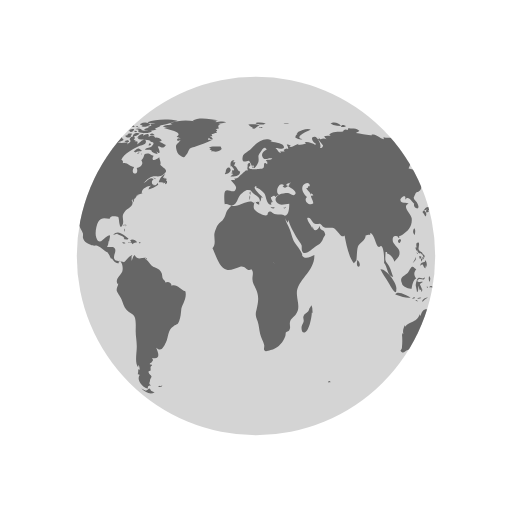
t = 0.00 s
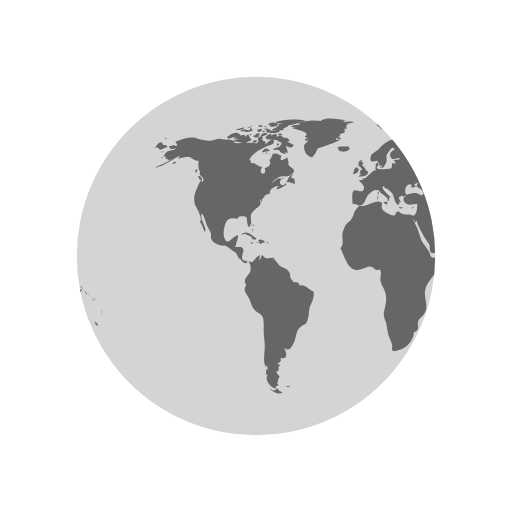
t = 0.50 s
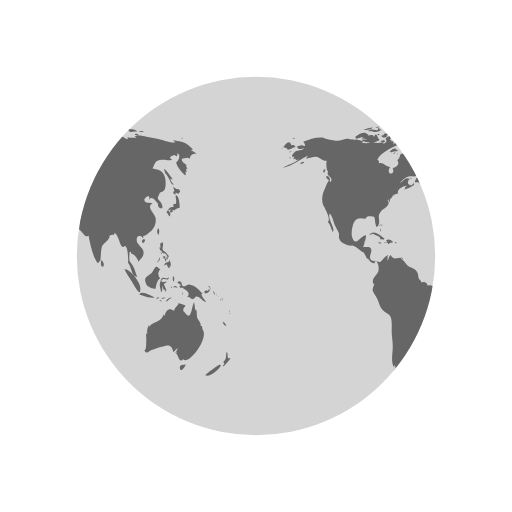
t = 1.00 s
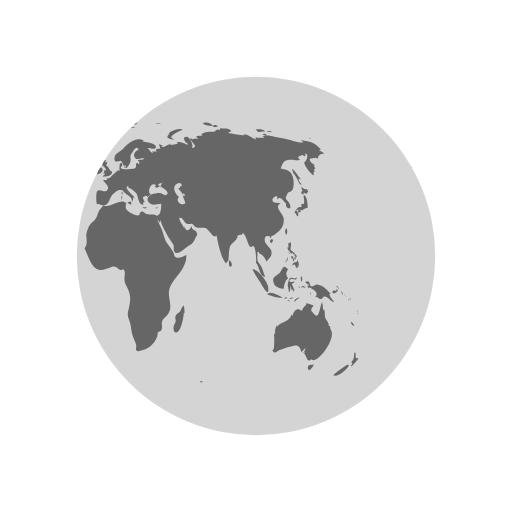
t = 1.50 s

The animated SVG that drew these frames (rendered in a browser with its animation timeline set to each time). Animation: 2 SMIL elements (animateTransform=2); one cycle of 2.00 s, repeats indefinitely.

<svg xmlns="http://www.w3.org/2000/svg" xmlns:xlink="http://www.w3.org/1999/xlink" style="margin: auto; display: block;" viewBox="0 0 100 100" preserveAspectRatio="xMidYMid"><defs><clipPath id="ldio-jcqmd40ux1q-cp"><circle cx="50" cy="50" r="35"/></clipPath></defs><circle cx="50" cy="50" r="35" fill="#d4d4d4"/><g clip-path="url(#ldio-jcqmd40ux1q-cp)"><path transform="scale(2) translate(-25 -25)" fill="#666666" d="M64.4,74.4c0.3,0.3,0.2,0.3-0.3,0.3C64.1,74.3,64.2,74.5,64.4,74.4z M31.4,75.4c-0.2,0.1-0.3-0.2-0.5,0.1c0.3,0.2,0.6,0.1,0.8-0.1C31.6,75.2,31.6,75.4,31.4,75.4z M84.9,36.9c-0.3,0.2-0.8-0.1-1.1-0.5 c0.1,0.2,0.1,0.6,0.3,0.9c-0.5,0.2-0.2,0.6,0.2,0.7c0-0.1,0-0.3,0-0.4c0.2,0.1,0.4,0.2,0.5,0.3c0.2-0.2,0.2-0.3,0.4-0.5 C85.1,37.2,85,37,84.9,36.9z M85.1,40.6c0-0.6-0.1-2.1-0.6-2.4c-0.6-0.4,0.5,2.1-0.6,1.6c0,0.2-0.1,0.5,0,0.7 c-0.8-0.3-0.9,0.5-1.4,0.9c0.3,0.3,0.4,0.6,0.6,0.9c0.3-0.4,0.2-0.9-0.3-1.2c0.2,0,0.4-0.2,0.6-0.2c0.2,0,0.6,0.2,0.6,0.2 C84.2,41,84.5,40.7,85.1,40.6z M83.7,41c-0.4-0.1-0.7,0.2-0.3,0.6c0.2-0.4,0-0.1,0.3-0.2C83.8,41.2,83.6,41.1,83.7,41z M93.5,62.8 c0.1,0.5,0.3,0.9,0.7,0.8C94.1,63.3,93.8,63,93.5,62.8z M93,71.2c-0.1-0.1-2.5,1.6-2.9,2.1c0.8,0.5,2.9-1.2,3.1-2.1 C93,71.5,92.9,71.2,93,71.2z M95,69.9c-0.4,0.2-0.6,0-0.5-0.4c0,0.1-0.1,0.2-0.1,0.3c0.1-0.5,0.1-0.8-0.1-1.1 c-0.3,0.7,0.1,1.4-0.7,2c0.3,0.3,0.3,0.4-0.1,0.7c0.1,0,0.1,0.1,0.1,0.2C93.9,71.3,95,70.2,95,69.9z M82,50.6 c0.2-0.2,0.3-0.2,0.3-0.5c-0.1,0-0.3-0.1-0.4-0.1C81.9,50.2,81.9,50.4,82,50.6z M82.4,50.6c-0.3-0.4-0.2,0.1-0.1,0.5 c0.2-0.3,0.3-0.5,0.2-0.9C82.5,50.4,82.4,50.5,82.4,50.6z M82.8,49.7c-0.1,0-0.2,0-0.3,0c0,0.1,0.2,0.4,0.2,0.5c-0.1,0-0.1,0-0.2,0 c0.1,0.2,0.1,0.3,0.2,0.5c0.1-0.2,0.1-0.2,0-0.5c0.1,0,0.2,0.1,0.2,0.1C83,50.1,82.9,49.9,82.8,49.7z M81,51 c0.2-0.3,0.3-0.4,0.2-0.8c-0.1,0.5-0.4,0.8-0.6,1.2C80.8,51.3,80.9,51.1,81,51z M81.2,48.6c0.1,0.2,0.1,0.5,0.3,0.3 c0,0.4,0.3,0.6,0.6,0.6c0,0,0-0.1,0.1-0.1c0.1,0.2,0.2,0.3,0.4,0.4c0-0.7-0.6-0.5-0.8-1c-0.2-0.4,0.2-0.9,0-1.4 c-0.5-0.1-0.6,0.3-0.4,1c0,0-0.1-0.1-0.1-0.1C81.1,48.3,81.1,48.4,81.2,48.6z M83.3,52.2c0.1-0.5,0.1-1.1-0.3-1.4c0,0.1,0,0.2,0,0.3 c-0.4,0.2-0.9,0.1-0.9,0.8c0.7-0.7,0.4,0.2,1,0.5c0-0.2,0.1-0.5,0.1-0.7C83.2,52,83.3,52.1,83.3,52.2z M81.5,49.6 c0.1-0.1,0.3-0.1-0.2-0.3C81.4,49.4,81.5,49.5,81.5,49.6z M91.8,57.4c0.1,0.1,0,0.2,0.2,0.1c-0.1-0.2-0.2-0.5-0.3-0.7 C91.6,57,91.7,57.1,91.8,57.4z M90.2,57.3c0.4-0.1,1.1-0.5,0.6-0.9c-0.1,0.4-0.2,0.6-0.4,0.3c-0.1,0-0.5,0.2-0.5,0.3 C89.9,57.2,90,57.2,90.2,57.3z M90.9,56.1c0.1,0.2,0.2,0.3,0.2,0.5c0.1-0.5-0.2-0.8-0.6-0.8C90.7,55.9,90.8,56,90.9,56.1z M90.3,59 c-0.2-0.4-0.7-0.7-1-1.6c0.1,0,0.2,0,0.3,0c-0.7-0.7-1.4-1.7-2.5-1.8c-0.5-0.1-1,0.5-1.3,0.3c-0.5-0.2-0.1-1.4-1.2-0.8 c0.3,0.4,0.6,0.5,0.9,0.6c-0.2,0-0.3,0.1-0.5,0.1c0.1,0.2,0.2,0.4,0.3,0.5c0.1,0,0.2-0.2,0.2-0.2c0.6,0.5,2,1,1,2 c0.6-0.3,0.7,0.4,1.2,0.3c0.4-0.1,0.4-0.5,0.6-0.5C89.2,57.9,89.5,58.9,90.3,59z M93.2,58.5c-0.1,0.1-0.2-0.2-0.2,0.1 C93.3,58.8,93.2,58.6,93.2,58.5z M92.4,57.7c0,0-0.1-0.2-0.2-0.3C92.2,57.6,92.3,57.6,92.4,57.7z M92.9,58c0.1,0.1,0.1,0.1,0.2,0.2 c-0.2-0.2-0.3-0.3-0.5-0.4C92.7,57.8,92.8,57.9,92.9,58z M93.5,59.1C93.6,58.9,93.6,58.8,93.5,59.1z M93.5,58.7c0-0.2,0-0.4-0.2-0.6 C93.3,58.3,93.4,58.5,93.5,58.7z M81,45.9c0.1-0.5,0.2-1-0.1-1.3C80.6,45,80.6,45.5,81,45.9z M94.8,61c0,0,0.1-0.2,0-0.4 C94.7,60.8,94.8,61.1,94.8,61z M94.8,61.2c0.1,0.1,0,0.3,0.2,0.1C94.9,61.1,94.8,61.2,94.8,61.2z M29.5,76.3 c-0.4-0.8-0.5-0.2-0.7-0.2c0.2,0-0.3,0.2-0.3,0.2c-0.2,0-0.6-0.3-0.9-0.4c0.9,0.9,1.9,1.2,2.6,0.7C30,76.6,29.8,76.4,29.5,76.3z M89.6,64.4c0-0.2-0.2-0.3-0.1-0.7c-0.2,0-0.1-0.1-0.3,0c0.1-0.8-0.5-1.1-0.7-1.7c-0.1-0.5,0-1-0.2-1.6c-0.1,0.1-0.1,0.1-0.2,0.2 c0-0.5-0.1-1.1-0.2-1.6c-0.5,0.9-0.5,3.8-1.7,2.2c-0.3-0.5-0.4-0.2-0.4-0.8c0-0.3,0.4-0.5,0.4-0.7c0-0.1-1.1-0.4-1.4-0.5 c0.3,0.3-0.7,0.7-0.8,1.5c-0.5-0.2-0.7-0.4-1.1-0.2c-0.4,0.1-0.7,0.9-0.7,1.1c0,0-0.1,0.1-0.1,0.1c0-0.1,0-0.2-0.1-0.3 c-0.4,0.8-0.6,1.1-1.3,1.4c-0.6,0.3-1.1,0.4-1.6,1c0-0.1,0-0.2,0-0.3c-0.3,0.6-0.5,1.1-0.3,1.8c-0.1-0.1-0.1-0.2-0.2-0.3 c0,0.1,0,0.3,0,0.4c0-0.1-0.1-0.1-0.1-0.2c0.1,1,0.1,1.7,0,2.7c0,0.4-0.6,0.5,0,0.9c0.4,0.2,0.7-0.3,1-0.4c0.8-0.2,1.4-0.5,2.3-0.7 c1.4-0.5,1.7-0.2,2.1,1.1c0.2-0.3,0.5-0.6,0.8-0.8c-0.1,0.4-0.3,0.7-0.6,1c0.2-0.1,0.3-0.2,0.5-0.4c-0.1,0.2-0.1,0.3-0.2,0.5 c0.5,0.2,0.5,2.1,1.5,0.9c0,0.1-0.1,0.1-0.1,0.2C86.9,71.3,90.8,66.1,89.6,64.4z M85.9,71.3c-0.4-0.2-1,0.2-0.7,0.8 c0.2,0.6,0.9-0.4,1.1-0.9C86.2,71.2,86.1,71.2,85.9,71.3z M24.6,44.3c0-0.2,0.2-0.3-0.1-0.5C24.5,44,24.6,44.2,24.6,44.3z M24.2,44.9c0.1,0.1,0.1,0.2,0.1,0.4c0.1-0.2,0.1-0.3,0-0.6C24.1,44.6,24.3,44.8,24.2,44.9z M24.4,43.9c-0.2,0-0.3-0.1-0.3,0.2 C24.3,44.1,24.4,43.9,24.4,43.9z M36.2,56.9c-1-0.3-1.6-1.5-2.7-1.1c0-0.7-0.8-0.9-1.2-0.6c0-0.4-0.4-0.5-0.5-0.8 c-0.1-0.1-0.1-0.7-0.2-1c-0.3-0.7-0.6-0.8-1.2-1.1c-0.6-0.3-0.6-0.2-1.1-0.8c-0.3-0.4-0.6-0.7-1-1c0.1,0,0.2-0.1,0.3-0.1 c-0.9-0.2-1.7,0.6-2.3-0.6c-0.4,0.3-0.4,0.8-0.6,1.2c0-0.3,0-0.7,0-0.9c0.4-0.6-0.1-0.2-0.5,0.1c-0.3,0.2-0.7,0.9-1,1 c0,0-1.6-0.3-1.6-0.3c-0.8-0.7,0.1-1.4-0.1-2.2c-0.2-0.8-1.1-0.3-1.6-0.5c0.2-0.3,0.3-0.7,0.3-1.1c0.1,0,0.1,0,0.1,0.1 c0.2-1.2,0.5-1.7-0.7-0.8c-0.6,0.5-1.3,1.5-1.8,0c-0.3-0.8,0-2.4,0.4-3.1c0.7-1.1,1.6-0.5,2.3-0.6c-0.1-0.7,1.4-0.4,1.6-0.3 c0.2,0.3,0.2,2.8,0.8,1.6c0.5-1-0.4-1.7,0.5-2.7c0.6-0.7,2-1.1,1.3-2.2c0.1,0,0.1,0,0.2,0.1c0-0.2,0-0.3,0.1-0.4 c0,0.4,0,0.4-0.1,0.8c0.3-0.4,0.3-0.4,0.3-0.9c0.1,0.1,0.1,0.1,0.1,0.2c0.2-0.3,0.4-0.5,0.4-0.7c0,0,0.4-0.1,0.6-0.1 c-0.1,0-0.3,0-0.5,0c0.4-0.2,0.8-0.2,1.1-0.4c-0.1,0,0,0-0.2,0c-0.1-0.9,1.4-1.5,1.9-1.4c-0.5,0.2-0.4,0.3-0.6,0.7 c0.5-0.1,1.4-0.5,1.9-0.9c0-0.1-0.1-0.3-0.1-0.4c-0.6,1.2-1.7-0.1-0.8-0.7c-0.7-0.6-1.3,0.5-2,0.8c0.5-0.5,1.1-1.2,1.7-1.3 c0.8-0.2,1.5,0.2,2.2-0.4c1.2-0.9,0.1-1.1-0.6-1.9c0.2-0.5-0.1-0.9-0.2-1.5c-0.5,0.5-1.8,1-1.1-0.3c-0.5,0-0.6-0.4-1.2-0.4 c-1,0-0.4,0.7-1.2,1.3c0.6,0.8-0.3,1.4-0.9,1.5c0.6,1.6-1.5,1.4-0.5-0.2c-0.8,0-1.4-1-2.2-0.7c0-0.6,0.1-0.4-0.3-0.7 c0.5-1.3,2.5-2.2,3.5-2.7c0.3-0.1,1.4-0.2,1.3-0.9c-0.2-1-1.3,0.4-1.7,0.6c0.1-0.2,0-0.2,0.1-0.5c-0.2,0-0.2-0.2-0.6,0 c0.1-0.1,0.1-0.2,0.2-0.3c-0.1,0-0.2,0-0.4-0.1c0.7-0.6-0.4-1-0.8-0.1c0.5,0.5-0.1,0.7-0.5,1c0.1-0.1,0.1-0.2,0.2-0.3 c-0.5-0.2-1,0.1-1.6,0c-0.4-0.1-0.7-0.4-1.2-0.1c0,0,0.1,0.1,0.1,0.1c-0.4,0.1-1.1,0.1-1.7,0c0.1-0.1,0.3-0.1,0.4-0.2 c-0.6-0.3-1.5-0.7-2.1-0.3c0.1-0.1,0.1-0.2,0.2-0.3c-0.4,0.3-0.9,0-1.4,0c-0.6,0.1-1.2,0.4-1.8,0.4c-0.6,0-2.5-0.4-2.7-0.6 c-1.3-0.2-2.7,0.3-4,0.8c0.3,0.2,0.3,0.4,0.4,0.8c-0.2,0-0.3,0-0.5,0c0.1-0.1,0.1-0.1,0.2-0.2c-0.4,0-0.9,0.2-1.3,0.3 c0.2,0.7,0.9,0.5,1.4,0.3c-0.3,0.5-0.9,0.4-1.5,0.6c-0.5,0.2-1.4,1.3-0.4,1.1c-0.1,0.1-0.1,0.3-0.3,0.5c0.2-0.1,0.3-0.1,0.5-0.1 c0,0.1,0,0.1-0.1,0.2c0.1,0,0.1-0.1,0.2-0.1c0,0.1,0,0.1,0,0.2c0.2-0.1,0.4-0.1,0.6-0.2c-1,0.9-2.2,1-3.2,1.7 c2.1-0.4,3.5-1.8,5.4-2.6c-0.3,0.1-0.7,0.4-0.8,0.8c0.8-0.2,1.2-0.4,1.9-0.4c0.8,0.1,1.3,0.9,2.1,0.8c-0.1,0.6-0.1,1.8,0.3,2.2 c-0.6,0.8,1.3,1,0.4,2c-0.2-1.2-0.9,1-1.2,1.6c-0.4,0.8-0.5,2-0.2,2.8c0.2,0.4,1.7,3,0.9,3.3c0.6,0.7,0.6,1.2,1,2 c0.6-0.7-1.1-2.5-0.6-3.6c0.4,0.2,0.8,1.8,1,2.3c0.2,0.4,0.6,1.1,0.8,1.6c0.1,0.7-0.2,0.6,0.2,1.3c0.2,0.4,0.9,0.7,1.3,0.9 c0.5,0.3,1,0.1,1.3,0.2c0.8,0.3,1.4,1.1,2.1,1.3c0,0-0.1,0-0.1,0c0.4,0.5,0.5,0.9,0.7,1.3c0.1-0.1,0.1-0.1,0.1-0.2 c0.4,0.6,0.9,1.2,1.4,1c-0.1-0.8,0.3-0.4,0.5-0.1c0.3,0.5,0.3,1.3,0.2,1.7c-0.2,0.7-1.6,1.6-0.9,2.5c0-0.1,0.1-0.1,0.1-0.2 c0,0.6-0.4,0.8-0.3,1.5c0.1,0.3,0.7,1.2,0.9,1.6c0.3,0.7,0.5,1.6,1,2.1c0.5,0.6,1.3,0.7,1.6,1.4c0.3,0.7,0.2,2,0.2,2.8 c0,1,0.2,1.8,0.2,2.7c0.1,1.2-0.5,3.5,0.3,4.4c0-0.2,0-0.3,0-0.5c0.3,0.3,0.2,0.4,0.3,0.9c-0.1,0-0.2-0.1-0.3-0.1c0,0.5,0,0.6-0.1,1 c0.1,0,0.3,0.1,0.4,0.1c-0.8,1.1,0.7,2.6,1.6,2.7c-0.1-0.5,0.1-0.6,0.6-0.6c-0.6-0.4-0.2-0.6-0.2-1c0-0.2,0.3-0.7,0.3-0.7 c0-0.2-0.3-0.5-0.3-0.4c0-0.1-0.3-0.3-0.3-0.6c0-0.2,0.4-0.2,0.4-0.2c0.1-0.5-0.2-0.7,0.3-1c0-0.1-0.1-0.1-0.1-0.2 c-0.8,0,0-0.5,0-0.4c0.1-0.3,0.5-0.3,0.1-0.9c1.8,0.4,1.2-1.1,0.8-2c1,0.9,1.4,0,1.9-1c0.6-1.3,0.3-2.4,1.5-3.2 c0.7-0.5,0.7-0.1,1.1-1c0.3-0.8,0.3-1.4,0.4-2.2C35.4,59.7,36.6,58.3,36.2,56.9z M24.2,26.2c-0.2,0-0.3-0.1-0.5,0 C23.9,26.6,23.9,26.3,24.2,26.2z M22.4,25.3c-0.2,0.1-0.4,0.2-0.5,0.3c0.4,0.1,0.8,0,1.2,0c-0.2,0-0.4,0.2-0.6,0.2 c0.5,0,1.7,0,2-0.5c-0.2,0-0.3,0-0.4,0c0-0.1,0-0.2,0.1-0.3c-0.4,0.1-0.3-0.1-0.4,0.4C23.3,25.5,22.8,25.2,22.4,25.3z M24.2,27.3 c-0.5-0.1-0.6-1.9-1.2-0.5c0-0.6-0.7-0.4-1.2-0.3c0.1-0.1,0.1-0.1,0.2-0.2c-0.5-0.1-1.1,0.2-1.5,0.5c0.2,0,0.4,0.1,0.7,0.1 c-0.2,0-0.4,0.1-0.6,0.1c0.3,0.2,0.8,0.1,1.2,0.2c-0.4,0-0.8,0.1-1.2,0.1C21.2,28.1,23.6,27.9,24.2,27.3z M24,24.9 c0-0.3-0.3-0.1-0.7,0C23.6,25,23.8,24.9,24,24.9z M21.6,25.4c0.4-0.1,0.9-0.1,1.2-0.5c-0.6,0-1.2,0.2-1.8,0.5 C21.2,25.4,21.4,25.4,21.6,25.4z M32.4,34.8c-0.1,0-0.2,0.2-0.3,0c0,0,0.1-0.1,0.1-0.1c-0.1,0-0.3,0-0.4,0c0.2-0.2,0.3-0.5,0.5-0.7 c-0.6,0.1-1.2,1.1-1.3,1.6c0.3,0,0.7,0,1,0.1c-0.1,0.1-0.1,0.1-0.2,0.2c0.1-0.1,0.4-0.2,0.5-0.3c0,0.1,0,0.2-0.1,0.4 c0.4,0,0.5-0.3,0.4-0.7c-0.1,0-0.1,0-0.2,0.1c0-0.1,0.1-0.2,0.1-0.3C32.6,34.9,32.5,34.9,32.4,34.8z M14,35c0.7,0.6,0.5-0.1,0.2-0.5 C13.7,34.1,13.5,34.6,14,35z M19.6,27.1c0.8-0.1,1.5-0.7,2.3-0.8c-0.9-0.9-1.9,0-2.6,0.5C19.5,26.8,19.5,27,19.6,27.1z M27.7,29.4 c-0.8-0.6-0.7-0.5-1.6,0.2c0.1,0,0.4,0.2,0.3,0.2C27,29.4,27.6,29.7,27.7,29.4z M13.3,33.1c-0.2,0.2-0.3,0.4,0,0.7 c0.1-0.2,0.2-0.5,0.3-0.7C13.4,33.1,13.4,33.1,13.3,33.1z M27.5,30.1c0.1,0,0.1,0.3,0.2-0.1C27.6,30,27.6,30.1,27.5,30.1z M29.8,36 c-0.1,0,0-0.3-0.2-0.1c0.3,0.2,0.2,0.2,0.6,0.1C30.1,36.1,29.9,36.1,29.8,36z M26.7,30c0.2,0,0.3,0.1,0.6-0.2 C27,29.8,26.9,29.9,26.7,30z M30.5,35c-0.2-0.2-0.3-0.3-0.6-0.3C30.1,34.9,30.3,34.9,30.5,35z M27,25.3c0,0.2,0.1,0.2,0,0.5 c0.7,0.2,2.2,0.4,2.7-0.2c-0.7-0.3-1.4,0.1-2.1-0.2c0,0,0.1-0.1,0.1-0.1c-0.4-0.2-0.8-0.3-1.3-0.1C26.7,25.3,26.8,25.3,27,25.3z M26.8,24.9c0.2,0,0.3,0,0.5,0C27.2,24.8,26.9,24.9,26.8,24.9z M27.5,24.4c0.1,0,0.2,0,0.4,0c-0.1,0.1-0.2,0.1-0.3,0.2 c0.6,0.4,1.2,0,1.8-0.2c-0.5-0.6-1.3-0.6-2-0.2C27.3,24.4,27.4,24.2,27.5,24.4z M26.3,25.8c0.2,0,0.3,0.1,0.5-0.1 C26.6,25.6,26.1,25.4,26.3,25.8z M27,24.8c-0.1-0.2-0.1-0.3-0.5,0C26.8,24.9,26.8,24.7,27,24.8z M29.7,26.4c0.1,0,0.3,0,0.5,0 c-0.2-0.3-0.6-0.4-0.9-0.2C29.4,26.5,29.4,26.4,29.7,26.4z M26.9,26c-0.5-0.1-0.9,0.1-1,0.7c0.5-0.1,1-0.3,1.4-0.6 C27.1,26.1,27,26,26.9,26z M31.5,27.3c-0.4-0.3-0.7-0.5-1.2-0.4c-0.2-0.6-0.9-0.4-1.3-0.2c0.3-0.8-0.6-0.5-1-0.2 c0-0.1,0-0.1-0.1-0.2c0.1-0.1,0.2-0.1,0.3-0.2c-0.6,0-1.1,0.2-1.4,0.8c0.1,0,0.2,0,0.3,0C27.1,27,27,27,26.9,27.1 c0.6,0.3,2.7,0.1,2.5,0.6c0.8,0.1,0.7,0.4,0.2,0.9c-0.3,0.3-0.9,0.1-1.3,0.6c0.5,0.2,0.9-0.2,1.4,0.3c0,0-0.1,0.1-0.1,0.1 c0.4,0.3,0.8,0.5,1.2,0.5c-0.1-0.2-0.2-0.5-0.4-0.7c1.4,1.5,0.5-0.9,0.4-0.7c0.3-0.6,0.9,0.8,1.6-0.4c-0.5-0.1-0.8-0.5-1.3-0.6 c0.2-0.1,0.3-0.1,0.5-0.2C31.6,27.5,31.5,27.4,31.5,27.3z M25.7,24.7c0.2,0.1,0.4,0.1,0.6,0.1c-0.1-0.4-0.5-0.5-0.9-0.3 c0.1,0,0.1,0,0.2,0.1c-0.1,0-0.2,0.1-0.3,0.1C25.4,24.7,25.5,24.7,25.7,24.7z M29,24c0.5,0.1,0.9,0.1,1.4,0.1 c-0.3,0.1-0.7,0.1-1,0.1c0.1,0.2,0,0.1,0.2,0.3c-0.2,0.1-0.5,0.2-0.8,0.3c0.2,0.1,0.3,0.2,0.4,0.3c-0.4-0.2-0.8,0-1.1,0.3 c0.7,0.1,1.9,0.3,2.5-0.2c-0.1,0-0.2,0-0.4,0c0.4-0.3,1-0.4,1.2-0.7c-0.1,0-0.2,0-0.3,0c0.9,0,1.8-0.4,2.7-0.6c-0.1,0-0.3,0-0.4,0 c0.4-0.1,0.9-0.1,1.3-0.3c-1.6-0.4-4.4-0.4-5.9,0.3C28.9,23.8,28.9,23.9,29,24z M29.5,28.2c-0.2-0.3-0.3-0.3-0.5,0.2 C29.3,28.4,29.4,28.3,29.5,28.2z M24.4,24.6c-0.2,0-0.4-0.1-0.6,0.1C24,24.7,24.2,24.6,24.4,24.6z M25,27.4c-0.2,0-0.4,0-0.7,0.2 c0.3,0.2,0.6,0.2,0.9,0.1C25.2,27.4,25.1,27.5,25,27.4z M24.4,26.5c0.4,0.5,0.9,0.5,1.3,0c-0.1,0-0.2-0.1-0.2-0.1 c0.2-0.1,0.2-0.1,0.3-0.3c-0.4,0-0.9-0.1-0.9,0.3C24.7,26.4,24.6,26.5,24.4,26.5z M25.3,25.7c0.4,0.2,0.9-0.1,0.9-0.5 c-0.4,0-0.8,0-1.1,0.4C25.5,25.4,25.3,25.7,25.3,25.7z M78.1,46.7c-0.7,0.3-0.2,0.9,0,0.7C78.4,47,78.4,46.8,78.1,46.7z M24.7,46.8 c0.2,0,0.3,0,0.4-0.2c-0.8-0.5-2-1.9-3-0.7c0.3-0.1,0.6-0.2,0.9-0.3c0,0-0.1,0.1-0.1,0.1c0.6,0.3,1,0.3,1.4,0.8 c-0.1,0.1-0.1,0.2-0.2,0.2C24.3,46.7,24.5,46.8,24.7,46.8z M55.7,40.5c-0.1,0.1-0.2,0.1-0.4,0.1c0.4,0.2,0.3,0.1,0.6-0.2 C55.9,40.4,55.8,40.4,55.7,40.5z M49.5,32.8c0.1-0.4,0.2-0.6-0.3-0.4C49.2,32.7,49.3,32.7,49.5,32.8z M48.9,38.1 c0-0.3,0.1-0.4,0-0.7C48.6,37.7,48.8,37.8,48.9,38.1z M45.1,32.6c0.1-0.1,0.1-0.3,0.2-0.1c0,0.1,0.4,0.4,0.4,0.6 c0,0.4-0.6-0.1-0.3,0.6c-0.1,0-0.2,0.1-0.3,0.1c0.1,0,0.3,0.2,0.5,0.2c-0.2,0.1-0.4,0.3-0.6,0.5c0.7,0,1.9,0,1.9-1 c-0.6-0.2-0.6-1-1.2-1.2c0.2-0.2,0.2-0.5,0.3-0.6c-0.2,0-0.3,0-0.5,0c0.1-0.1,0.2-0.3,0.3-0.4C45,31.2,44.9,32,45.1,32.6z M53.3,40.5c-0.2,0-0.2,0.1-0.4-0.1c0,0.1,0,0.1,0,0.2c0.3,0.1,0.5,0.2,0.8,0C53.5,40.5,53.5,40.5,53.3,40.5z M41.5,27.3 c-0.3,0-0.6,0-0.9,0c0-0.1,0.2-0.4,0.2-0.4c0.3,0.3,0.4,0.3,0.8,0.3c-0.2-0.3-0.2-0.4-0.6-0.6c0.1,0,0.3,0,0.5,0 c-0.1-0.1,0-0.2-0.2-0.4c0.3,0,0.5-0.1,0.7-0.2C42,26,42,26,41.9,26c0.2,0,0.3,0,0.5,0c-0.1-0.1-0.2-0.2-0.2-0.3 c0.3-0.2,0.3-0.2-0.1-0.5c0.2,0,0.5-0.1,0.7-0.1c-0.3-0.4-0.2-0.7,0.3-0.9c-0.2,0-0.3,0-0.5,0c0.5,0,1-0.2,1.6-0.3 c-0.6-0.3-1.5-0.1-2.1,0c0.1-0.1,0.2-0.1,0.2-0.2c-0.6-0.1-1.3-0.1-1.9-0.1c0.7,0,1.5,0.1,2.2-0.1c-1.4-0.2-3.8-0.7-5,0.1 c0.1,0,0.3,0.1,0.4,0.1c-1.6-0.3-3.3-0.2-4.8,0.4c0.2,0,0.3,0.1,0.5,0.1c-0.6,0.3-1.4,0.1-1.9,0.5c0.4,0.1,0.8,0.2,1.2,0.2 c-0.3,0-0.7,0-1,0.1c0.2,0.2,4.1,0.7,2.5,1.7c0.3,0.1,0.5,0.2,0.8,0.4c-0.9-0.5-1,0.9,0,0.2c-0.6,1-1.2,0.7-0.8,2.1 c0.2,0.7,0.5,0.9,0.9,1.1c0.7,0.4,0.6,0.2,1.1-0.4c0.1-0.1,0.4-0.9,0.6-1.1c0.4-0.3,0.8-0.2,1.1-0.4C39.3,28.2,40.4,27.9,41.5,27.3z M25.3,47.4c0.3,0.1,0.4-0.1,0.6,0.3c0.2-0.4,0.6-0.3,0.9-0.4c-0.3-0.4-0.9-0.7-1.4-0.4c0.2,0.2,0.1,0.2,0.3,0.4 c-0.2,0-0.3,0.1-0.6,0C25,47.6,25.1,47.4,25.3,47.4z M80.8,58.3c0.1,0,0.2-0.1,0.3-0.1C81,58,80.7,58,80.5,58.4 C80.6,58.4,80.7,58.3,80.8,58.3z M82.5,56.6c-0.2-0.4-0.3-0.7-0.5-1.1c0.2-0.1,0.3-0.3,0.5-0.3c0-0.1,0-0.1,0-0.2 c-0.4,0.2-1.4,0.1-0.8-0.4c0.5-0.4,1.2,0.5,1.3-0.5c-0.4,0.6-0.9,0-1.3,0.2c-0.3,0.2-0.5,1.1-0.5,1.5c0,0,0.3,1.2,0.2,1.2 c0.4,0.2,0.2-0.9,0.4-1.2c0,0.4,0.1,0.6,0.2,0.9c0.1-0.1,0.2-0.1,0.3-0.2c-0.1,0.3,0,0.3,0,0.5C82.5,56.9,82.4,56.8,82.5,56.6z M78.5,55.3c0.1,0.8,1.5,1.1,1.9,1.1c0.1-0.7,0.3-1.8,0.9-2c-0.6-0.8-0.4-1.3,0-1.8c-0.4-0.2-0.5-0.6-0.8-0.5 c-0.3,0.1-0.6,0.9-0.8,1.1C79.1,53.9,77.9,54,78.5,55.3z M85.8,57.1c-0.1,0.1-0.2,0-0.2,0.5C85.8,57.4,85.7,57.2,85.8,57.1z M83.6,56c-0.1,0-0.2,0-0.3,0C83.6,56.5,83.5,56.1,83.6,56z M81.6,58.9c-0.1-0.2-0.1-0.4-0.5-0.3C81.3,58.8,81.4,58.8,81.6,58.9z M82.3,58.2c-0.1-0.2-0.5-0.1-0.8,0.1C81.7,58.4,82,58.3,82.3,58.2z M78.7,58c0.5,0.1,1,0.2,1.5,0.1c-0.6-0.3-2.6-1.5-3-0.6 C77.7,57.7,78.2,57.8,78.7,58z M77.4,56.5c0.3-1-2-4.1-3.1-3.9c0.4,0.9,1,1.6,1.5,2.5C76,55.4,77.5,58.3,77.4,56.5z M84.2,56.1 c0.2,0.1,0.3,0,0.5,0.2c-0.2-0.5-0.6-0.6-0.9-0.2C84,56.1,84.1,56.1,84.2,56.1z M83.9,55.1c0.1-0.4,0.3-0.8-0.1-1.2 C83.7,54.3,83.7,54.7,83.9,55.1z M82.7,58.8c0.2-0.3,0.6-0.5,0.9-0.7c-0.5,0-1,0.2-1.2,0.8C82.5,58.9,82.6,58.9,82.7,58.8z M44.1,33.6c-0.1,0.1-0.1,0.3-0.2,0.4c0.4,0.1,1.4-0.5,1.1-1C44.7,32.3,44,33,44.1,33.6z M41.8,29.6c0.5,0.1,1.1-0.1,1.5-0.5 c0-0.1-0.2-0.4-0.2-0.5c-0.6,0.1-1.9-0.2-2.3,0.3c0.2,0,0.3,0.1,0.5,0.1c-0.1,0-0.2,0.1-0.4,0.2c0.2,0.1,0.3,0.1,0.5,0.2 c-0.1,0.1-0.2,0.1-0.2,0.2C41.4,29.5,41.6,29.5,41.8,29.6z M48.7,38.5C48.8,40.2,49,37.2,48.7,38.5z M50.5,39.4 c-0.2,0-0.4,0.1-0.6,0c0.1,0.3,0.4,0.5,0.7,0.6C50.7,39.5,50.6,39.5,50.5,39.4z M24.1,47.3c-0.1,0.1-0.2-0.1-0.2,0.1 c0.3,0.2,0.3,0.2,0.6,0.1C24.4,47.3,24.3,47.4,24.1,47.3z M70,51c-0.1-0.1-0.1-0.1-0.2-0.2C69.3,52.7,70.9,52.3,70,51z M61,60.2 c0-0.2-0.1-0.4-0.2-0.6c-0.1,0.3-0.3,0.5-0.4,0.7c-0.1,0.8-0.9,0.8-1.1,1.4c-0.2,0.4,0.1,0.7,0,1.1c-0.1,0.4-0.3,0.6-0.4,1 c-0.1,1.2,0.5,1.5,1.1,0.7c0.5-0.7,0.9-2.6,0.9-3.5c0,0.1,0.1,0.2,0.1,0.2C61.1,60.9,61,60.6,61,60.2z M74.3,48.1 c-0.9,0.8-1-2.4-2-2.6c0,0.2,0,0.2,0,0.4c-0.3-0.1-0.5,0-0.9,0.1c0.1,0.9-1.3,1.5-1.5,2.2c-0.2,0.6-0.2,2.1-0.3,2.7 c-0.1,0.1-0.3,0.4-0.5,0.5c-1-1.2-1.5-3.8-1.8-5.4c-0.6,0.6-1.1-0.6-1.6-1c-0.5-0.5-0.4-0.4-1.1-0.5c-0.5-0.1-0.9,0.1-1.3-0.1 c-0.4-0.2-0.5-0.6-0.8-0.7c-0.3-0.1-0.5,0.2-1,0c-0.7-0.3-0.8-1.5-1.5-1.1c0.1,0.9,0.8,1.3,1,2.1c0-0.2,0.1-0.4,0.1-0.5 c0.1,1.3,1,0.8,1.4-0.1c-0.1,0.9,0.5,0.7,0.8,1.1c0.4,0.8,0.2,0.6-0.1,1.2c-0.4,1-0.6,1.2-1.5,1.7c-0.6,0.4-2,1.9-2.6,1.1 c-0.3-0.4-0.1-0.9-0.2-1.3c-0.2-0.5-0.7-1-0.9-1.4c-0.4-0.8-1.8-3-1.6-3.7c0,0.3-0.2,0.5-0.2,0.7c-0.2-0.3-0.4-0.5-0.5-0.9 c0.1,0.8,0.6,1.5,0.9,2.2c0.3,0.7,0.4,1.4,0.7,2.1c0.3,0.7,2,2.5,1.7,3c0.5,0.9,1.8,0.2,2.4-0.1c0.1,3.4-3.7,4.9-3.4,7.8 c0.1,1.4,0.7,2.7-0.3,3.9c-0.7,0.8-1,0.7-1.1,1.7c0,0.5,0.2,0.8-0.1,1.3c-0.1,0.2-0.6,0.3-0.7,0.5c0,0.1,0,0.5-0.1,0.7 c-0.2,0.5-0.5,1.1-0.9,1.5c-0.5,0.6-0.9,0.8-1.4,1c-0.2,0.1-1.4,0.4-1.5,0.4c-0.6-0.2-0.2-0.7-0.3-1.2c-0.2-0.8-0.6-1.4-0.8-2.2 c-0.2-0.9-0.2-1.6-0.5-2.5c-0.3-0.8-0.5-1.3-0.2-2.2c0.3-1.4,0.5-2.2,0.1-3.5c-0.3-1-0.9-1.5-0.9-2.5c0-0.8,0.3-1.3-0.2-1.9 c-0.9,0.6-1.1-0.8-2.2-0.5c-0.7,0.2-1.9,0.8-2.6,0.6c-1.5-0.3-2.2-3.1-2.8-4.2c0.8-0.8,0.2-2.2,0.4-3c0.1-0.4,0.4-1.2,0.6-1.5 c0.4-0.6,0.9-0.7,1.2-1.3c0.5-0.8,0.3-1.3,1-2c0.8-0.9,0.3-0.3,1.4-0.5c0.9-0.1,2.7-1.4,3.4-0.6c0.1,0,0.2-0.1,0.2-0.1 c-0.2,0.8-0.3,1.2,0.3,1.7c0.5,0.4,1.7,1.1,2.2,0.8c0.1,0,0-0.6,0.5-0.7c0.2-0.1,0.7,0.4,0.9,0.5c0.5,0.2,1.7-0.1,1.9,0.3 c0.9,0.2,1-1.5,1-2.3c-0.6,0-1.4,0.3-1.9,0.1c-1.2-0.5-0.9-1.5,0-1.9c0.4-0.2,1.1-0.3,1.6-0.3c0.4,0,1,0.7,1.4,0.3 c0.6-0.6-0.9-1.3-1.3-1.6c0.3-0.4,0.2-0.2,0.2-0.5c0.1-0.1,0.2-0.1,0.4-0.2c-0.4-0.1-1.6,0.5-0.6,0.6c-0.4,0.4-0.8,0.5-1.1,0.1 c0.1-0.1,0.2-0.1,0.3-0.2c-1-0.9-1.9,1.4-1,1.8c-0.2,0.1-0.5,0.3-0.7,0.5c-0.2-0.4-0.3-0.3-0.7-0.2c0.1,0.1,0.1,0.1,0.2,0.2 c-0.3-0.1-0.2,0.1-0.4-0.1c0,0.5,0.2,0.7,0.4,1.1c-0.1,0-0.2-0.1-0.3-0.1c0.1,0.2,0.1,0.2-0.1,0.2c0,0.1,0.1,0.2,0.1,0.4 C52,40,52,38.4,51.7,37.9c-0.3-0.5-1.4-1.3-1.6-1.2c-0.1-0.2,0-0.2,0-0.3c-1.3,0,1.2,2,1.3,2.3c-0.7-0.5-0.1,0.3-0.7,0.8 c0.3-1-0.8-1.3-1.3-1.8c-0.6-0.6-0.2-0.5-0.9-0.6c-0.5-0.1-1.1,0.5-1.3,0.7c-0.8,0.6-0.7,1.7-1.5,2.2c-0.8,0.5-1.1-0.4-1.8-0.1 c-0.1-0.5-0.2-2.3,0.1-2.6c0.4-0.5,1.5,0.4,1.9-0.1c0.7-0.8-0.5-1.5-0.8-2c0.3,0,0.5-0.1,0.8,0c0-0.1-0.1-0.3-0.1-0.4 c0.5,0.3,0.9-0.3,1.2-0.6c0.3-0.3,0.8-0.7,1-0.9c0.1-0.2,0.3,0.2,0.4-0.1c0,0-0.1-0.3-0.1-0.4c0.2-0.4-0.2-0.8,0.5-1 c0,0.1,0.1,0.4,0.1,0.5c-1.1,0.9,1.1,0.8,1.5,0.7c0.6-0.1,0.7,0.1,1.1-0.3c0.2-0.2-0.2-1.4,0.7-0.6c0-0.2,0-0.3,0-0.5 c-0.2-0.1-0.1-0.1-0.3-0.3c0.5-0.2,0.9,0,1.3-0.3c-0.6-0.4-1.5,0.5-1.9-0.3c-0.4-0.7,0.2-1.2,0.8-1.5c-0.5-0.8-0.9,0.1-1.2,0.5 c-0.7,0.9-0.3,0.8-0.4,1.8c0,0.2-0.6,1.4-0.9,1.3c-0.4-0.1-0.7-1.2-1-1.4c-0.3-0.1-1.5,0.8-1.2-0.8c0.1-0.6,1.1-1,1.6-1.5 c1-1.1,2.6-2.5,4.1-1.6c-0.1,0-0.2,0.1-0.3,0.1c0.4,0.2,2.3,0.3,2.6,0.9c0.4,1-1.2,0.3-1.6,0.4c0.5,0.3,0.5,0.9,1.1,1 c-0.1-0.1-0.1-0.2-0.2-0.3c0.2,0,0.6,0,0.9,0c-0.1-0.1-0.1-0.2-0.2-0.3c0.3-0.3,0.6-0.4,0.9-0.2c0-0.3-0.1-0.6-0.3-0.9 c0.4,0,0.6,0.1,0.8,0.3c-0.1,0-0.2,0-0.3,0c0.4,0.6,1.1-0.3,1.9-0.4c-0.1,0.1-0.1,0.1-0.2,0.2c0.5,0,1.2-0.1,1.6-0.3 c-0.1-0.1-0.2-0.1-0.3-0.2c0.6-0.2,1.5,0.2,2.1,0.5c0-0.1,0.1-0.1,0.1-0.2c-0.7-0.3-1.2-1.5-0.2-1.4c0.5,0,1.4,1.7,1,2.2 c0.4,0,0.5-0.1,0.6-0.5c-0.4-0.4-0.6-0.8-1-1.2c0.1-0.1,0.2-0.1,0.3-0.2c-0.1-0.1-0.1-0.2-0.2-0.2c0.2,0.2,0.4,0.4,0.6,0.6 c-0.1-0.1-0.1-0.2-0.2-0.2c0.4-0.2,0.8-0.2,1.2,0c-0.3-0.2-0.3-0.4-0.5-0.6c0.4-0.1,0.9-0.1,1.3-0.1c-0.1-0.1-0.2-0.1-0.3-0.2 c0.6-0.7,1.8-0.5,2.7-0.6c0.1-0.4,0.5-0.5,0.9-0.3C68.1,25,68,25,67.9,25c0.7,0.2,1.8-0.1,2.3,0.6c-0.2,0.1-0.5,0.3-0.7,0.4 c1.1,0.1,2.1,0.5,3.2,0.4c-0.1-0.1-0.1-0.2-0.2-0.2c1.1,0,1.5,0.7,2.5,1c0-0.1-0.1-0.2-0.1-0.4c0.6,0.2,1.2,0.1,1.8,0.1 c-0.1-0.1-0.3-0.2-0.4-0.3c0.5-0.3,1.7-0.1,2.3,0.1c0.7,0.2,1.4,0.2,2.1,0.4c1.1,0.2,2.5,0.9,3.6,0.7c-0.2-0.1-0.3-0.2-0.5-0.4 c1.8,0.3,2.5,0.3,3.9,1.8c-0.2,0-0.2,0.1-0.5,0.1c0.4,0.2,0.9,0.4,1.2,0.8c-0.6-0.2-1.3,0.2-1.3,0.9c-0.5-0.4-1.1,0-1.6,0 c0,0.9,0.6,0.7,1,1.4c-0.1,0-0.1,0-0.2,0c0.1,0.2,0.2,0.3,0.3,0.5c-0.1,0.1-0.2,0.1-0.3,0.2c0.1,0.1,0.1,0.3,0.2,0.4 c-0.1,0-0.2,0.1-0.3,0.1c0.2,0.4,0,0.4,0,0.7c-0.7-0.7-1.6-1.6-1.8-2.6c0.5-0.2,1-1.7,0.2-1.7c0.2,1-0.4,0.2-0.7,0.3 c-0.4,0.2-1.1,0.3-0.3,0.9c-0.6,0.3-1.3-0.1-2,0c-1.2,0.1-1.2,0.4-1.8,1.7c1.2,0.2,2.2,0.4,2.5,2.1c0.1,0.6,0.1,1.6-0.2,2.1 c-0.4,0.5-0.6,0.3-0.9,0.6c0,0-0.4,0.9-0.4,0.9c0.1,0.5,0.3,0.4,0.6,0.9c1.1,1.9-0.9,1.2-0.5,0.3c-0.2-0.2-0.7-0.8-0.7-0.8 c-0.4-0.2-0.5-0.6-1.1,0c0.4-1.3-0.9-0.4-0.9,0c0,0.9,1.3,0.4,1.6,0.8c-1.4,0.4,0.5,2.1,0.6,2.8c0.2,1.5-0.7,2.5-1.6,3.1 c-0.3,0.2-0.4,0.3-0.8,0.4c-0.1,0,0.1,0.4-0.1,0.4c-0.1,0-0.2-0.3-0.2-0.3c-0.1,0-1-0.5-1,0.7c0,0.8,1.1,1.3,1.3,2.1 c0.2,1.1-0.4,1.4-1,2.1c0-0.5-0.9-1.6-1.4-1.6c0-0.1,0-0.2,0-0.3c-0.1,0-0.2,0-0.3,0c0,0.6-0.1,1.2,0,1.7c0.1,0.4,0.5,0.7,0.7,1.1 c0.4,0.8,0.5,1.3,0.8,2.1c-1.2-0.2-1.1-2-1.8-2.8c0,0.1,0,0.2,0,0.2C75.1,51,75,47.7,74.3,48.1z M53.6,51.4 c-0.1-0.1-0.1-0.1-0.2-0.2C53.5,51.3,53.5,51.4,53.6,51.4z M61.2,39.7c-0.1-0.7-0.4-0.9-0.5-1.5c0.3,0.1,0.3,0,0.5,0 c-0.2-0.4-0.5-0.6-0.5-0.1c-0.1-0.7-0.6-0.8-0.9-1.4c0.1,0,0.2,0,0.3,0c0.2-0.4-0.1-0.3,0.4-0.3c0.1-1-1-0.7-1.3-0.2 C58.7,37,59.4,38,60,38.5C59.1,39.1,60.4,40.4,61.2,39.7z M50.4,24.2c0.4,0.2,1,0.2,1.5-0.1c-0.6-0.2-1.4-0.2-2-0.1 C50.1,24.2,50.2,24.2,50.4,24.2z M51,25c0.1,0,0.3-0.1,0.4-0.1c-0.3-0.1-0.5-0.1-0.8-0.1c0.1,0.3,0.1-0.1,0,0.2 C50.8,24.9,50.9,24.9,51,25z M49.1,24.8c0.1,0,0.2,0.1,0.3,0.1c-0.1,0-0.1,0.1-0.2,0.1c0.7,0.5,0.8-0.4,1.5-0.5 c-0.9-0.3-1.4-0.2-2.2-0.2C48.7,24.5,48.9,24.7,49.1,24.8z M27.1,47.3c0.1,0.1,0,0.4,0.4,0.1C27.4,47.3,27.3,47.3,27.1,47.3z M55.6,24.1c0.3,0.1,0.6,0,0.9-0.1c-0.5,0-0.8,0-1.3,0C55.5,24,55.7,24.2,55.6,24.1z M57.7,26.9c0.4,0.2,0.9,0.4,1.4,0.3 c-2-0.4,1.3-1.7,1.6-1.9c-0.7-0.3-1.8,0.1-2.5,0.5c-0.1,0.2,0,0.1-0.3,0.4c0.1,0,0.1,0,0.2,0C57.7,26.4,57.7,26.6,57.7,26.9z M65.1,24.4c0.5,0.1,1,0.2,1.5,0.2c-0.4-0.6-1.5-0.9-2.1-0.4C64.7,24.1,64.8,24.3,65.1,24.4z M75.7,25.8c0.3-0.1,0.7-0.1,1.1-0.1 c-0.3-0.5-1.3-0.5-1.8-0.4C75.2,25.7,75.4,25.8,75.7,25.8z M67.6,24.6c-0.5-0.2-0.9-0.4-1,0.2C67,24.8,67.5,24.8,67.6,24.6z M76.6,26.1c-0.2,0.1-0.2,0-0.3,0.2c0.3,0.1,0.6,0.1,0.8,0.1C77,26.2,76.8,26.1,76.6,26.1z M5,29.1C5,29.1,5,29.1,5,29.1z M7.7,27 c-0.2-0.1-0.3-0.2-0.6,0.1C7.3,27.1,7.5,27,7.7,27z M82.3,33.9c0.6,0.5,0.9,1.6,1.4,2.3c0-0.1,0-0.2,0-0.3c0.1,0.1,0.2,0.2,0.3,0.2 c-0.3-0.4-0.7-0.7-0.7-1.2c0.2,0,0.3,0.1,0.5,0.1c-0.6-0.6-1.2-1.8-1.8-2C82.1,33.3,82.2,33.4,82.3,33.9z M5.5,28.8 c0,0,0.3,0.1,0.5,0.1c0.1,0.8,1.1-0.1,1.7-0.2c-0.2-0.5-0.7-0.4-1-0.2c0.1-0.1,0.2-0.1,0.2-0.2C6.4,27,5.6,28.5,5,29.1 C5.2,28.9,5.7,28.4,5.5,28.8z M77.6,25.8c0.2,0,0.3,0.1,0.5-0.1c-0.3-0.1-0.7-0.1-1.1-0.1C77.2,25.7,77.3,25.7,77.6,25.8z M85.8,27.1c-0.1-0.1-0.2-0.2-0.3-0.2c0,0-0.1,0.1-0.1,0.1C85.6,27.1,85.7,27,85.8,27.1z M28.5,50.6c0,0,0.1,0.3,0.2-0.2 C28.6,50.3,28.5,50.6,28.5,50.6z M7.1,29.7c-0.3-0.1-0.4-0.2-0.7,0C6.6,29.8,6.8,29.7,7.1,29.7z M9.2,31.6c-0.3,0.1-0.5,0.1-0.5,0.5 c0.2-0.1,0.5-0.2,0.7-0.3C9.3,31.5,9.3,31.7,9.2,31.6z M6.4,30.8c0.2,0,0.3,0.3,0.4,0C6.7,30.7,6.5,30.8,6.4,30.8z"><animateTransform attributeName="transform" type="translate" repeatCount="indefinite" dur="2s" keyTimes="0;1" values="-100 0;0 0"/></path><path transform="scale(2)" fill="#666666" d="M64.4,74.4c0.3,0.3,0.2,0.3-0.3,0.3C64.1,74.3,64.2,74.5,64.4,74.4z M31.4,75.4c-0.2,0.1-0.3-0.2-0.5,0.1c0.3,0.2,0.6,0.1,0.8-0.1C31.6,75.2,31.6,75.4,31.4,75.4z M84.9,36.9c-0.3,0.2-0.8-0.1-1.1-0.5 c0.1,0.2,0.1,0.6,0.3,0.9c-0.5,0.2-0.2,0.6,0.2,0.7c0-0.1,0-0.3,0-0.4c0.2,0.1,0.4,0.2,0.5,0.3c0.2-0.2,0.2-0.3,0.4-0.5 C85.1,37.2,85,37,84.9,36.9z M85.1,40.6c0-0.6-0.1-2.1-0.6-2.4c-0.6-0.4,0.5,2.1-0.6,1.6c0,0.2-0.1,0.5,0,0.7 c-0.8-0.3-0.9,0.5-1.4,0.9c0.3,0.3,0.4,0.6,0.6,0.9c0.3-0.4,0.2-0.9-0.3-1.2c0.2,0,0.4-0.2,0.6-0.2c0.2,0,0.6,0.2,0.6,0.2 C84.2,41,84.5,40.7,85.1,40.6z M83.7,41c-0.4-0.1-0.7,0.2-0.3,0.6c0.2-0.4,0-0.1,0.3-0.2C83.8,41.2,83.6,41.1,83.7,41z M93.5,62.8 c0.1,0.5,0.3,0.9,0.7,0.8C94.1,63.3,93.8,63,93.5,62.8z M93,71.2c-0.1-0.1-2.5,1.6-2.9,2.1c0.8,0.5,2.9-1.2,3.1-2.1 C93,71.5,92.9,71.2,93,71.2z M95,69.9c-0.4,0.2-0.6,0-0.5-0.4c0,0.1-0.1,0.2-0.1,0.3c0.1-0.5,0.1-0.8-0.1-1.1 c-0.3,0.7,0.1,1.4-0.7,2c0.3,0.3,0.3,0.4-0.1,0.7c0.1,0,0.1,0.1,0.1,0.2C93.9,71.3,95,70.2,95,69.9z M82,50.6 c0.2-0.2,0.3-0.2,0.3-0.5c-0.1,0-0.3-0.1-0.4-0.1C81.9,50.2,81.9,50.4,82,50.6z M82.4,50.6c-0.3-0.4-0.2,0.1-0.1,0.5 c0.2-0.3,0.3-0.5,0.2-0.9C82.5,50.4,82.4,50.5,82.4,50.6z M82.8,49.7c-0.1,0-0.2,0-0.3,0c0,0.1,0.2,0.4,0.2,0.5c-0.1,0-0.1,0-0.2,0 c0.1,0.2,0.1,0.3,0.2,0.5c0.1-0.2,0.1-0.2,0-0.5c0.1,0,0.2,0.1,0.2,0.1C83,50.1,82.9,49.9,82.8,49.7z M81,51 c0.2-0.3,0.3-0.4,0.2-0.8c-0.1,0.5-0.4,0.8-0.6,1.2C80.8,51.3,80.9,51.1,81,51z M81.2,48.6c0.1,0.2,0.1,0.5,0.3,0.3 c0,0.4,0.3,0.6,0.6,0.6c0,0,0-0.1,0.1-0.1c0.1,0.2,0.2,0.3,0.4,0.4c0-0.7-0.6-0.5-0.8-1c-0.2-0.4,0.2-0.9,0-1.4 c-0.5-0.1-0.6,0.3-0.4,1c0,0-0.1-0.1-0.1-0.1C81.1,48.3,81.1,48.4,81.2,48.6z M83.3,52.2c0.1-0.5,0.1-1.1-0.3-1.4c0,0.1,0,0.2,0,0.3 c-0.4,0.2-0.9,0.1-0.9,0.8c0.7-0.7,0.4,0.2,1,0.5c0-0.2,0.1-0.5,0.1-0.7C83.2,52,83.3,52.1,83.3,52.2z M81.5,49.6 c0.1-0.1,0.3-0.1-0.2-0.3C81.4,49.4,81.5,49.5,81.5,49.6z M91.8,57.4c0.1,0.1,0,0.2,0.2,0.1c-0.1-0.2-0.2-0.5-0.3-0.7 C91.6,57,91.7,57.1,91.8,57.4z M90.2,57.3c0.4-0.1,1.1-0.5,0.6-0.9c-0.1,0.4-0.2,0.6-0.4,0.3c-0.1,0-0.5,0.2-0.5,0.3 C89.9,57.2,90,57.2,90.2,57.3z M90.9,56.1c0.1,0.2,0.2,0.3,0.2,0.5c0.1-0.5-0.2-0.8-0.6-0.8C90.7,55.9,90.8,56,90.9,56.1z M90.3,59 c-0.2-0.4-0.7-0.7-1-1.6c0.1,0,0.2,0,0.3,0c-0.7-0.7-1.4-1.7-2.5-1.8c-0.5-0.1-1,0.5-1.3,0.3c-0.5-0.2-0.1-1.4-1.2-0.8 c0.3,0.4,0.6,0.5,0.9,0.6c-0.2,0-0.3,0.1-0.5,0.1c0.1,0.2,0.2,0.4,0.3,0.5c0.1,0,0.2-0.2,0.2-0.2c0.6,0.5,2,1,1,2 c0.6-0.3,0.7,0.4,1.2,0.3c0.4-0.1,0.4-0.5,0.6-0.5C89.2,57.9,89.5,58.9,90.3,59z M93.2,58.5c-0.1,0.1-0.2-0.2-0.2,0.1 C93.3,58.8,93.2,58.6,93.2,58.5z M92.4,57.7c0,0-0.1-0.2-0.2-0.3C92.2,57.6,92.3,57.6,92.4,57.7z M92.9,58c0.1,0.1,0.1,0.1,0.2,0.2 c-0.2-0.2-0.3-0.3-0.5-0.4C92.7,57.8,92.8,57.9,92.9,58z M93.5,59.1C93.6,58.9,93.6,58.8,93.5,59.1z M93.5,58.7c0-0.2,0-0.4-0.2-0.6 C93.3,58.3,93.4,58.5,93.5,58.7z M81,45.9c0.1-0.5,0.2-1-0.1-1.3C80.6,45,80.6,45.5,81,45.9z M94.8,61c0,0,0.1-0.2,0-0.4 C94.7,60.8,94.8,61.1,94.8,61z M94.8,61.2c0.1,0.1,0,0.3,0.2,0.1C94.9,61.1,94.8,61.2,94.8,61.2z M29.5,76.3 c-0.4-0.8-0.5-0.2-0.7-0.2c0.2,0-0.3,0.2-0.3,0.2c-0.2,0-0.6-0.3-0.9-0.4c0.9,0.9,1.9,1.2,2.6,0.7C30,76.6,29.8,76.4,29.5,76.3z M89.6,64.4c0-0.2-0.2-0.3-0.1-0.7c-0.2,0-0.1-0.1-0.3,0c0.1-0.8-0.5-1.1-0.7-1.7c-0.1-0.5,0-1-0.2-1.6c-0.1,0.1-0.1,0.1-0.2,0.2 c0-0.5-0.1-1.1-0.2-1.6c-0.5,0.9-0.5,3.8-1.7,2.2c-0.3-0.5-0.4-0.2-0.4-0.8c0-0.3,0.4-0.5,0.4-0.7c0-0.1-1.1-0.4-1.4-0.5 c0.3,0.3-0.7,0.7-0.8,1.5c-0.5-0.2-0.7-0.4-1.1-0.2c-0.4,0.1-0.7,0.9-0.7,1.1c0,0-0.1,0.1-0.1,0.1c0-0.1,0-0.2-0.1-0.3 c-0.4,0.8-0.6,1.1-1.3,1.4c-0.6,0.3-1.1,0.4-1.6,1c0-0.1,0-0.2,0-0.3c-0.3,0.6-0.5,1.1-0.3,1.8c-0.1-0.1-0.1-0.2-0.2-0.3 c0,0.1,0,0.3,0,0.4c0-0.1-0.1-0.1-0.1-0.2c0.1,1,0.1,1.7,0,2.7c0,0.4-0.6,0.5,0,0.9c0.4,0.2,0.7-0.3,1-0.4c0.8-0.2,1.4-0.5,2.3-0.7 c1.4-0.5,1.7-0.2,2.1,1.1c0.2-0.3,0.5-0.6,0.8-0.8c-0.1,0.4-0.3,0.7-0.6,1c0.2-0.1,0.3-0.2,0.5-0.4c-0.1,0.2-0.1,0.3-0.2,0.5 c0.5,0.2,0.5,2.1,1.5,0.9c0,0.1-0.1,0.1-0.1,0.2C86.9,71.3,90.8,66.1,89.6,64.4z M85.9,71.3c-0.4-0.2-1,0.2-0.7,0.8 c0.2,0.6,0.9-0.4,1.1-0.9C86.2,71.2,86.1,71.2,85.9,71.3z M24.6,44.3c0-0.2,0.2-0.3-0.1-0.5C24.5,44,24.6,44.2,24.6,44.3z M24.2,44.9c0.1,0.1,0.1,0.2,0.1,0.4c0.1-0.2,0.1-0.3,0-0.6C24.1,44.6,24.3,44.8,24.2,44.9z M24.4,43.9c-0.2,0-0.3-0.1-0.3,0.2 C24.3,44.1,24.4,43.9,24.4,43.9z M36.2,56.9c-1-0.3-1.6-1.5-2.7-1.1c0-0.7-0.8-0.9-1.2-0.6c0-0.4-0.4-0.5-0.5-0.8 c-0.1-0.1-0.1-0.7-0.2-1c-0.3-0.7-0.6-0.8-1.2-1.1c-0.6-0.3-0.6-0.2-1.1-0.8c-0.3-0.4-0.6-0.7-1-1c0.1,0,0.2-0.1,0.3-0.1 c-0.9-0.2-1.7,0.6-2.3-0.6c-0.4,0.3-0.4,0.8-0.6,1.2c0-0.3,0-0.7,0-0.9c0.4-0.6-0.1-0.2-0.5,0.1c-0.3,0.2-0.7,0.9-1,1 c0,0-1.6-0.3-1.6-0.3c-0.8-0.7,0.1-1.4-0.1-2.2c-0.2-0.8-1.1-0.3-1.6-0.5c0.2-0.3,0.3-0.7,0.3-1.1c0.1,0,0.1,0,0.1,0.1 c0.2-1.2,0.5-1.7-0.7-0.8c-0.6,0.5-1.3,1.5-1.8,0c-0.3-0.8,0-2.4,0.4-3.1c0.7-1.1,1.6-0.5,2.3-0.6c-0.1-0.7,1.4-0.4,1.6-0.3 c0.2,0.3,0.2,2.8,0.8,1.6c0.5-1-0.4-1.7,0.5-2.7c0.6-0.7,2-1.1,1.3-2.2c0.1,0,0.1,0,0.2,0.1c0-0.2,0-0.3,0.1-0.4 c0,0.4,0,0.4-0.1,0.8c0.3-0.4,0.3-0.4,0.3-0.9c0.1,0.1,0.1,0.1,0.1,0.2c0.2-0.3,0.4-0.5,0.4-0.7c0,0,0.4-0.1,0.6-0.1 c-0.1,0-0.3,0-0.5,0c0.4-0.2,0.8-0.2,1.1-0.4c-0.1,0,0,0-0.2,0c-0.1-0.9,1.4-1.5,1.9-1.4c-0.5,0.2-0.4,0.3-0.6,0.7 c0.5-0.1,1.4-0.5,1.9-0.9c0-0.1-0.1-0.3-0.1-0.4c-0.6,1.2-1.7-0.1-0.8-0.7c-0.7-0.6-1.3,0.5-2,0.8c0.5-0.5,1.1-1.2,1.7-1.3 c0.8-0.2,1.5,0.2,2.2-0.4c1.2-0.9,0.1-1.1-0.6-1.9c0.2-0.5-0.1-0.9-0.2-1.5c-0.5,0.5-1.8,1-1.1-0.3c-0.5,0-0.6-0.4-1.2-0.4 c-1,0-0.4,0.7-1.2,1.3c0.6,0.8-0.3,1.4-0.9,1.5c0.6,1.6-1.5,1.4-0.5-0.2c-0.8,0-1.4-1-2.2-0.7c0-0.6,0.1-0.4-0.3-0.7 c0.5-1.3,2.5-2.2,3.5-2.7c0.3-0.1,1.4-0.2,1.3-0.9c-0.2-1-1.3,0.4-1.7,0.6c0.1-0.2,0-0.2,0.1-0.5c-0.2,0-0.2-0.2-0.6,0 c0.1-0.1,0.1-0.2,0.2-0.3c-0.1,0-0.2,0-0.4-0.1c0.7-0.6-0.4-1-0.8-0.1c0.5,0.5-0.1,0.7-0.5,1c0.1-0.1,0.1-0.2,0.2-0.3 c-0.5-0.2-1,0.1-1.6,0c-0.4-0.1-0.7-0.4-1.2-0.1c0,0,0.1,0.1,0.1,0.1c-0.4,0.1-1.1,0.1-1.7,0c0.1-0.1,0.3-0.1,0.4-0.2 c-0.6-0.3-1.5-0.7-2.1-0.3c0.1-0.1,0.1-0.2,0.2-0.3c-0.4,0.3-0.9,0-1.4,0c-0.6,0.1-1.2,0.4-1.8,0.4c-0.6,0-2.5-0.4-2.7-0.6 c-1.3-0.2-2.7,0.3-4,0.8c0.3,0.2,0.3,0.4,0.4,0.8c-0.2,0-0.3,0-0.5,0c0.1-0.1,0.1-0.1,0.2-0.2c-0.4,0-0.9,0.2-1.3,0.3 c0.2,0.7,0.9,0.5,1.4,0.3c-0.3,0.5-0.9,0.4-1.5,0.6c-0.5,0.2-1.4,1.3-0.4,1.1c-0.1,0.1-0.1,0.3-0.3,0.5c0.2-0.1,0.3-0.1,0.5-0.1 c0,0.1,0,0.1-0.1,0.2c0.1,0,0.1-0.1,0.2-0.1c0,0.1,0,0.1,0,0.2c0.2-0.1,0.4-0.1,0.6-0.2c-1,0.9-2.2,1-3.2,1.7 c2.1-0.4,3.5-1.8,5.4-2.6c-0.3,0.1-0.7,0.4-0.8,0.8c0.8-0.2,1.2-0.4,1.9-0.4c0.8,0.1,1.3,0.9,2.1,0.8c-0.1,0.6-0.1,1.8,0.3,2.2 c-0.6,0.8,1.3,1,0.4,2c-0.2-1.2-0.9,1-1.2,1.6c-0.4,0.8-0.5,2-0.2,2.8c0.2,0.4,1.7,3,0.9,3.3c0.6,0.7,0.6,1.2,1,2 c0.6-0.7-1.1-2.5-0.6-3.6c0.4,0.2,0.8,1.8,1,2.3c0.2,0.4,0.6,1.1,0.8,1.6c0.1,0.7-0.2,0.6,0.2,1.3c0.2,0.4,0.9,0.7,1.3,0.9 c0.5,0.3,1,0.1,1.3,0.2c0.8,0.3,1.4,1.1,2.1,1.3c0,0-0.1,0-0.1,0c0.4,0.5,0.5,0.9,0.7,1.3c0.1-0.1,0.1-0.1,0.1-0.2 c0.4,0.6,0.9,1.2,1.4,1c-0.1-0.8,0.3-0.4,0.5-0.1c0.3,0.5,0.3,1.3,0.2,1.7c-0.2,0.7-1.6,1.6-0.9,2.5c0-0.1,0.1-0.1,0.1-0.2 c0,0.6-0.4,0.8-0.3,1.5c0.1,0.3,0.7,1.2,0.9,1.6c0.3,0.7,0.5,1.6,1,2.1c0.5,0.6,1.3,0.7,1.6,1.4c0.3,0.7,0.2,2,0.2,2.8 c0,1,0.2,1.8,0.2,2.7c0.1,1.2-0.5,3.5,0.3,4.4c0-0.2,0-0.3,0-0.5c0.3,0.3,0.2,0.4,0.3,0.9c-0.1,0-0.2-0.1-0.3-0.1c0,0.5,0,0.6-0.1,1 c0.1,0,0.3,0.1,0.4,0.1c-0.8,1.1,0.7,2.6,1.6,2.7c-0.1-0.5,0.1-0.6,0.6-0.6c-0.6-0.4-0.2-0.6-0.2-1c0-0.2,0.3-0.7,0.3-0.7 c0-0.2-0.3-0.5-0.3-0.4c0-0.1-0.3-0.3-0.3-0.6c0-0.2,0.4-0.2,0.4-0.2c0.1-0.5-0.2-0.7,0.3-1c0-0.1-0.1-0.1-0.1-0.2 c-0.8,0,0-0.5,0-0.4c0.1-0.3,0.5-0.3,0.1-0.9c1.8,0.4,1.2-1.1,0.8-2c1,0.9,1.4,0,1.9-1c0.6-1.3,0.3-2.4,1.5-3.2 c0.7-0.5,0.7-0.1,1.1-1c0.3-0.8,0.3-1.4,0.4-2.2C35.4,59.7,36.6,58.3,36.2,56.9z M24.2,26.2c-0.2,0-0.3-0.1-0.5,0 C23.9,26.6,23.9,26.3,24.2,26.2z M22.4,25.3c-0.2,0.1-0.4,0.2-0.5,0.3c0.4,0.1,0.8,0,1.2,0c-0.2,0-0.4,0.2-0.6,0.2 c0.5,0,1.7,0,2-0.5c-0.2,0-0.3,0-0.4,0c0-0.1,0-0.2,0.1-0.3c-0.4,0.1-0.3-0.1-0.4,0.4C23.3,25.5,22.8,25.2,22.4,25.3z M24.2,27.3 c-0.5-0.1-0.6-1.9-1.2-0.5c0-0.6-0.7-0.4-1.2-0.3c0.1-0.1,0.1-0.1,0.2-0.2c-0.5-0.1-1.1,0.2-1.5,0.5c0.2,0,0.4,0.1,0.7,0.1 c-0.2,0-0.4,0.1-0.6,0.1c0.3,0.2,0.8,0.1,1.2,0.2c-0.4,0-0.8,0.1-1.2,0.1C21.2,28.1,23.6,27.9,24.2,27.3z M24,24.9 c0-0.3-0.3-0.1-0.7,0C23.6,25,23.8,24.9,24,24.9z M21.6,25.4c0.4-0.1,0.9-0.1,1.2-0.5c-0.6,0-1.2,0.2-1.8,0.5 C21.2,25.4,21.4,25.4,21.6,25.4z M32.4,34.8c-0.1,0-0.2,0.2-0.3,0c0,0,0.1-0.1,0.1-0.1c-0.1,0-0.3,0-0.4,0c0.2-0.2,0.3-0.5,0.5-0.7 c-0.6,0.1-1.2,1.1-1.3,1.6c0.3,0,0.7,0,1,0.1c-0.1,0.1-0.1,0.1-0.2,0.2c0.1-0.1,0.4-0.2,0.5-0.3c0,0.1,0,0.2-0.1,0.4 c0.4,0,0.5-0.3,0.4-0.7c-0.1,0-0.1,0-0.2,0.1c0-0.1,0.1-0.2,0.1-0.3C32.6,34.9,32.5,34.9,32.4,34.8z M14,35c0.7,0.6,0.5-0.1,0.2-0.5 C13.7,34.1,13.5,34.6,14,35z M19.6,27.1c0.8-0.1,1.5-0.7,2.3-0.8c-0.9-0.9-1.9,0-2.6,0.5C19.5,26.8,19.5,27,19.6,27.1z M27.7,29.4 c-0.8-0.6-0.7-0.5-1.6,0.2c0.1,0,0.4,0.2,0.3,0.2C27,29.4,27.6,29.7,27.7,29.4z M13.3,33.1c-0.2,0.2-0.3,0.4,0,0.7 c0.1-0.2,0.2-0.5,0.3-0.7C13.4,33.1,13.4,33.1,13.3,33.1z M27.5,30.1c0.1,0,0.1,0.3,0.2-0.1C27.6,30,27.6,30.1,27.5,30.1z M29.8,36 c-0.1,0,0-0.3-0.2-0.1c0.3,0.2,0.2,0.2,0.6,0.1C30.1,36.1,29.9,36.1,29.8,36z M26.7,30c0.2,0,0.3,0.1,0.6-0.2 C27,29.8,26.9,29.9,26.7,30z M30.5,35c-0.2-0.2-0.3-0.3-0.6-0.3C30.1,34.9,30.3,34.9,30.5,35z M27,25.3c0,0.2,0.1,0.2,0,0.5 c0.7,0.2,2.2,0.4,2.7-0.2c-0.7-0.3-1.4,0.1-2.1-0.2c0,0,0.1-0.1,0.1-0.1c-0.4-0.2-0.8-0.3-1.3-0.1C26.7,25.3,26.8,25.3,27,25.3z M26.8,24.9c0.2,0,0.3,0,0.5,0C27.2,24.8,26.9,24.9,26.8,24.9z M27.5,24.4c0.1,0,0.2,0,0.4,0c-0.1,0.1-0.2,0.1-0.3,0.2 c0.6,0.4,1.2,0,1.8-0.2c-0.5-0.6-1.3-0.6-2-0.2C27.3,24.4,27.4,24.2,27.5,24.4z M26.3,25.8c0.2,0,0.3,0.1,0.5-0.1 C26.6,25.6,26.1,25.4,26.3,25.8z M27,24.8c-0.1-0.2-0.1-0.3-0.5,0C26.8,24.9,26.8,24.7,27,24.8z M29.7,26.4c0.1,0,0.3,0,0.5,0 c-0.2-0.3-0.6-0.4-0.9-0.2C29.4,26.5,29.4,26.4,29.7,26.4z M26.9,26c-0.5-0.1-0.9,0.1-1,0.7c0.5-0.1,1-0.3,1.4-0.6 C27.1,26.1,27,26,26.9,26z M31.5,27.3c-0.4-0.3-0.7-0.5-1.2-0.4c-0.2-0.6-0.9-0.4-1.3-0.2c0.3-0.8-0.6-0.5-1-0.2 c0-0.1,0-0.1-0.1-0.2c0.1-0.1,0.2-0.1,0.3-0.2c-0.6,0-1.1,0.2-1.4,0.8c0.1,0,0.2,0,0.3,0C27.1,27,27,27,26.9,27.1 c0.6,0.3,2.7,0.1,2.5,0.6c0.8,0.1,0.7,0.4,0.2,0.9c-0.3,0.3-0.9,0.1-1.3,0.6c0.5,0.2,0.9-0.2,1.4,0.3c0,0-0.1,0.1-0.1,0.1 c0.4,0.3,0.8,0.5,1.2,0.5c-0.1-0.2-0.2-0.5-0.4-0.7c1.4,1.5,0.5-0.9,0.4-0.7c0.3-0.6,0.9,0.8,1.6-0.4c-0.5-0.1-0.8-0.5-1.3-0.6 c0.2-0.1,0.3-0.1,0.5-0.2C31.6,27.5,31.5,27.4,31.5,27.3z M25.7,24.7c0.2,0.1,0.4,0.1,0.6,0.1c-0.1-0.4-0.5-0.5-0.9-0.3 c0.1,0,0.1,0,0.2,0.1c-0.1,0-0.2,0.1-0.3,0.1C25.4,24.7,25.5,24.7,25.7,24.7z M29,24c0.5,0.1,0.9,0.1,1.4,0.1 c-0.3,0.1-0.7,0.1-1,0.1c0.1,0.2,0,0.1,0.2,0.3c-0.2,0.1-0.5,0.2-0.8,0.3c0.2,0.1,0.3,0.2,0.4,0.3c-0.4-0.2-0.8,0-1.1,0.3 c0.7,0.1,1.9,0.3,2.5-0.2c-0.1,0-0.2,0-0.4,0c0.4-0.3,1-0.4,1.2-0.7c-0.1,0-0.2,0-0.3,0c0.9,0,1.8-0.4,2.7-0.6c-0.1,0-0.3,0-0.4,0 c0.4-0.1,0.9-0.1,1.3-0.3c-1.6-0.4-4.4-0.4-5.9,0.3C28.9,23.8,28.9,23.9,29,24z M29.5,28.2c-0.2-0.3-0.3-0.3-0.5,0.2 C29.3,28.4,29.4,28.3,29.5,28.2z M24.4,24.6c-0.2,0-0.4-0.1-0.6,0.1C24,24.7,24.2,24.6,24.4,24.6z M25,27.4c-0.2,0-0.4,0-0.7,0.2 c0.3,0.2,0.6,0.2,0.9,0.1C25.2,27.4,25.1,27.5,25,27.4z M24.4,26.5c0.4,0.5,0.9,0.5,1.3,0c-0.1,0-0.2-0.1-0.2-0.1 c0.2-0.1,0.2-0.1,0.3-0.3c-0.4,0-0.9-0.1-0.9,0.3C24.7,26.4,24.6,26.5,24.4,26.5z M25.3,25.7c0.4,0.2,0.9-0.1,0.9-0.5 c-0.4,0-0.8,0-1.1,0.4C25.5,25.4,25.3,25.7,25.3,25.7z M78.1,46.7c-0.7,0.3-0.2,0.9,0,0.7C78.4,47,78.4,46.8,78.1,46.7z M24.7,46.8 c0.2,0,0.3,0,0.4-0.2c-0.8-0.5-2-1.9-3-0.7c0.3-0.1,0.6-0.2,0.9-0.3c0,0-0.1,0.1-0.1,0.1c0.6,0.3,1,0.3,1.4,0.8 c-0.1,0.1-0.1,0.2-0.2,0.2C24.3,46.7,24.5,46.8,24.7,46.8z M55.7,40.5c-0.1,0.1-0.2,0.1-0.4,0.1c0.4,0.2,0.3,0.1,0.6-0.2 C55.9,40.4,55.8,40.4,55.7,40.5z M49.5,32.8c0.1-0.4,0.2-0.6-0.3-0.4C49.2,32.7,49.3,32.7,49.5,32.8z M48.9,38.1 c0-0.3,0.1-0.4,0-0.7C48.6,37.7,48.8,37.8,48.9,38.1z M45.1,32.6c0.1-0.1,0.1-0.3,0.2-0.1c0,0.1,0.4,0.4,0.4,0.6 c0,0.4-0.6-0.1-0.3,0.6c-0.1,0-0.2,0.1-0.3,0.1c0.1,0,0.3,0.2,0.5,0.2c-0.2,0.1-0.4,0.3-0.6,0.5c0.7,0,1.9,0,1.9-1 c-0.6-0.2-0.6-1-1.2-1.2c0.2-0.2,0.2-0.5,0.3-0.6c-0.2,0-0.3,0-0.5,0c0.1-0.1,0.2-0.3,0.3-0.4C45,31.2,44.9,32,45.1,32.6z M53.3,40.5c-0.2,0-0.2,0.1-0.4-0.1c0,0.1,0,0.1,0,0.2c0.3,0.1,0.5,0.2,0.8,0C53.5,40.5,53.5,40.5,53.3,40.5z M41.5,27.3 c-0.3,0-0.6,0-0.9,0c0-0.1,0.2-0.4,0.2-0.4c0.3,0.3,0.4,0.3,0.8,0.3c-0.2-0.3-0.2-0.4-0.6-0.6c0.1,0,0.3,0,0.5,0 c-0.1-0.1,0-0.2-0.2-0.4c0.3,0,0.5-0.1,0.7-0.2C42,26,42,26,41.9,26c0.2,0,0.3,0,0.5,0c-0.1-0.1-0.2-0.2-0.2-0.3 c0.3-0.2,0.3-0.2-0.1-0.5c0.2,0,0.5-0.1,0.7-0.1c-0.3-0.4-0.2-0.7,0.3-0.9c-0.2,0-0.3,0-0.5,0c0.5,0,1-0.2,1.6-0.3 c-0.6-0.3-1.5-0.1-2.1,0c0.1-0.1,0.2-0.1,0.2-0.2c-0.6-0.1-1.3-0.1-1.9-0.1c0.7,0,1.5,0.1,2.2-0.1c-1.4-0.2-3.8-0.7-5,0.1 c0.1,0,0.3,0.1,0.4,0.1c-1.6-0.3-3.3-0.2-4.8,0.4c0.2,0,0.3,0.1,0.5,0.1c-0.6,0.3-1.4,0.1-1.9,0.5c0.4,0.1,0.8,0.2,1.2,0.2 c-0.3,0-0.7,0-1,0.1c0.2,0.2,4.1,0.7,2.5,1.7c0.3,0.1,0.5,0.2,0.8,0.4c-0.9-0.5-1,0.9,0,0.2c-0.6,1-1.2,0.7-0.8,2.1 c0.2,0.7,0.5,0.9,0.9,1.1c0.7,0.4,0.6,0.2,1.1-0.4c0.1-0.1,0.4-0.9,0.6-1.1c0.4-0.3,0.8-0.2,1.1-0.4C39.3,28.2,40.4,27.9,41.5,27.3z M25.3,47.4c0.3,0.1,0.4-0.1,0.6,0.3c0.2-0.4,0.6-0.3,0.9-0.4c-0.3-0.4-0.9-0.7-1.4-0.4c0.2,0.2,0.1,0.2,0.3,0.4 c-0.2,0-0.3,0.1-0.6,0C25,47.6,25.1,47.4,25.3,47.4z M80.8,58.3c0.1,0,0.2-0.1,0.3-0.1C81,58,80.7,58,80.5,58.4 C80.6,58.4,80.7,58.3,80.8,58.3z M82.5,56.6c-0.2-0.4-0.3-0.7-0.5-1.1c0.2-0.1,0.3-0.3,0.5-0.3c0-0.1,0-0.1,0-0.2 c-0.4,0.2-1.4,0.1-0.8-0.4c0.5-0.4,1.2,0.5,1.3-0.5c-0.4,0.6-0.9,0-1.3,0.2c-0.3,0.2-0.5,1.1-0.5,1.5c0,0,0.3,1.2,0.2,1.2 c0.4,0.2,0.2-0.9,0.4-1.2c0,0.4,0.1,0.6,0.2,0.9c0.1-0.1,0.2-0.1,0.3-0.2c-0.1,0.3,0,0.3,0,0.5C82.5,56.9,82.4,56.8,82.5,56.6z M78.5,55.3c0.1,0.8,1.5,1.1,1.9,1.1c0.1-0.7,0.3-1.8,0.9-2c-0.6-0.8-0.4-1.3,0-1.8c-0.4-0.2-0.5-0.6-0.8-0.5 c-0.3,0.1-0.6,0.9-0.8,1.1C79.1,53.9,77.9,54,78.5,55.3z M85.8,57.1c-0.1,0.1-0.2,0-0.2,0.5C85.8,57.4,85.7,57.2,85.8,57.1z M83.6,56c-0.1,0-0.2,0-0.3,0C83.6,56.5,83.5,56.1,83.6,56z M81.6,58.9c-0.1-0.2-0.1-0.4-0.5-0.3C81.3,58.8,81.4,58.8,81.6,58.9z M82.3,58.2c-0.1-0.2-0.5-0.1-0.8,0.1C81.7,58.4,82,58.3,82.3,58.2z M78.7,58c0.5,0.1,1,0.2,1.5,0.1c-0.6-0.3-2.6-1.5-3-0.6 C77.7,57.7,78.2,57.8,78.7,58z M77.4,56.5c0.3-1-2-4.1-3.1-3.9c0.4,0.9,1,1.6,1.5,2.5C76,55.4,77.5,58.3,77.4,56.5z M84.2,56.1 c0.2,0.1,0.3,0,0.5,0.2c-0.2-0.5-0.6-0.6-0.9-0.2C84,56.1,84.1,56.1,84.2,56.1z M83.9,55.1c0.1-0.4,0.3-0.8-0.1-1.2 C83.7,54.3,83.7,54.7,83.9,55.1z M82.7,58.8c0.2-0.3,0.6-0.5,0.9-0.7c-0.5,0-1,0.2-1.2,0.8C82.5,58.9,82.6,58.9,82.7,58.8z M44.1,33.6c-0.1,0.1-0.1,0.3-0.2,0.4c0.4,0.1,1.4-0.5,1.1-1C44.7,32.3,44,33,44.1,33.6z M41.8,29.6c0.5,0.1,1.1-0.1,1.5-0.5 c0-0.1-0.2-0.4-0.2-0.5c-0.6,0.1-1.9-0.2-2.3,0.3c0.2,0,0.3,0.1,0.5,0.1c-0.1,0-0.2,0.1-0.4,0.2c0.2,0.1,0.3,0.1,0.5,0.2 c-0.1,0.1-0.2,0.1-0.2,0.2C41.4,29.5,41.6,29.5,41.8,29.6z M48.7,38.5C48.8,40.2,49,37.2,48.7,38.5z M50.5,39.4 c-0.2,0-0.4,0.1-0.6,0c0.1,0.3,0.4,0.5,0.7,0.6C50.7,39.5,50.6,39.5,50.5,39.4z M24.1,47.3c-0.1,0.1-0.2-0.1-0.2,0.1 c0.3,0.2,0.3,0.2,0.6,0.1C24.4,47.3,24.3,47.4,24.1,47.3z M70,51c-0.1-0.1-0.1-0.1-0.2-0.2C69.3,52.7,70.9,52.3,70,51z M61,60.2 c0-0.2-0.1-0.4-0.2-0.6c-0.1,0.3-0.3,0.5-0.4,0.7c-0.1,0.8-0.9,0.8-1.1,1.4c-0.2,0.4,0.1,0.7,0,1.1c-0.1,0.4-0.3,0.6-0.4,1 c-0.1,1.2,0.5,1.5,1.1,0.7c0.5-0.7,0.9-2.6,0.9-3.5c0,0.1,0.1,0.2,0.1,0.2C61.1,60.9,61,60.6,61,60.2z M74.3,48.1 c-0.9,0.8-1-2.4-2-2.6c0,0.2,0,0.2,0,0.4c-0.3-0.1-0.5,0-0.9,0.1c0.1,0.9-1.3,1.5-1.5,2.2c-0.2,0.6-0.2,2.1-0.3,2.7 c-0.1,0.1-0.3,0.4-0.5,0.5c-1-1.2-1.5-3.8-1.8-5.4c-0.6,0.6-1.1-0.6-1.6-1c-0.5-0.5-0.4-0.4-1.1-0.5c-0.5-0.1-0.9,0.1-1.3-0.1 c-0.4-0.2-0.5-0.6-0.8-0.7c-0.3-0.1-0.5,0.2-1,0c-0.7-0.3-0.8-1.5-1.5-1.1c0.1,0.9,0.8,1.3,1,2.1c0-0.2,0.1-0.4,0.1-0.5 c0.1,1.3,1,0.8,1.4-0.1c-0.1,0.9,0.5,0.7,0.8,1.1c0.4,0.8,0.2,0.6-0.1,1.2c-0.4,1-0.6,1.2-1.5,1.7c-0.6,0.4-2,1.9-2.6,1.1 c-0.3-0.4-0.1-0.9-0.2-1.3c-0.2-0.5-0.7-1-0.9-1.4c-0.4-0.8-1.8-3-1.6-3.7c0,0.3-0.2,0.5-0.2,0.7c-0.2-0.3-0.4-0.5-0.5-0.9 c0.1,0.8,0.6,1.5,0.9,2.2c0.3,0.7,0.4,1.4,0.7,2.1c0.3,0.7,2,2.5,1.7,3c0.5,0.9,1.8,0.2,2.4-0.1c0.1,3.4-3.7,4.9-3.4,7.8 c0.1,1.4,0.7,2.7-0.3,3.9c-0.7,0.8-1,0.7-1.1,1.7c0,0.5,0.2,0.8-0.1,1.3c-0.1,0.2-0.6,0.3-0.7,0.5c0,0.1,0,0.5-0.1,0.7 c-0.2,0.5-0.5,1.1-0.9,1.5c-0.5,0.6-0.9,0.8-1.4,1c-0.2,0.1-1.4,0.4-1.5,0.4c-0.6-0.2-0.2-0.7-0.3-1.2c-0.2-0.8-0.6-1.4-0.8-2.2 c-0.2-0.9-0.2-1.6-0.5-2.5c-0.3-0.8-0.5-1.3-0.2-2.2c0.3-1.4,0.5-2.2,0.1-3.5c-0.3-1-0.9-1.5-0.9-2.5c0-0.8,0.3-1.3-0.2-1.9 c-0.9,0.6-1.1-0.8-2.2-0.5c-0.7,0.2-1.9,0.8-2.6,0.6c-1.5-0.3-2.2-3.1-2.8-4.2c0.8-0.8,0.2-2.2,0.4-3c0.1-0.4,0.4-1.2,0.6-1.5 c0.4-0.6,0.9-0.7,1.2-1.3c0.5-0.8,0.3-1.3,1-2c0.8-0.9,0.3-0.3,1.4-0.5c0.9-0.1,2.7-1.4,3.4-0.6c0.1,0,0.2-0.1,0.2-0.1 c-0.2,0.8-0.3,1.2,0.3,1.7c0.5,0.4,1.7,1.1,2.2,0.8c0.1,0,0-0.6,0.5-0.7c0.2-0.1,0.7,0.4,0.9,0.5c0.5,0.2,1.7-0.1,1.9,0.3 c0.9,0.2,1-1.5,1-2.3c-0.6,0-1.4,0.3-1.9,0.1c-1.2-0.5-0.9-1.5,0-1.9c0.4-0.2,1.1-0.3,1.6-0.3c0.4,0,1,0.7,1.4,0.3 c0.6-0.6-0.9-1.3-1.3-1.6c0.3-0.4,0.2-0.2,0.2-0.5c0.1-0.1,0.2-0.1,0.4-0.2c-0.4-0.1-1.6,0.5-0.6,0.6c-0.4,0.4-0.8,0.5-1.1,0.1 c0.1-0.1,0.2-0.1,0.3-0.2c-1-0.9-1.9,1.4-1,1.8c-0.2,0.1-0.5,0.3-0.7,0.5c-0.2-0.4-0.3-0.3-0.7-0.2c0.1,0.1,0.1,0.1,0.2,0.2 c-0.3-0.1-0.2,0.1-0.4-0.1c0,0.5,0.2,0.7,0.4,1.1c-0.1,0-0.2-0.1-0.3-0.1c0.1,0.2,0.1,0.2-0.1,0.2c0,0.1,0.1,0.2,0.1,0.4 C52,40,52,38.4,51.7,37.9c-0.3-0.5-1.4-1.3-1.6-1.2c-0.1-0.2,0-0.2,0-0.3c-1.3,0,1.2,2,1.3,2.3c-0.7-0.5-0.1,0.3-0.7,0.8 c0.3-1-0.8-1.3-1.3-1.8c-0.6-0.6-0.2-0.5-0.9-0.6c-0.5-0.1-1.1,0.5-1.3,0.7c-0.8,0.6-0.7,1.7-1.5,2.2c-0.8,0.5-1.1-0.4-1.8-0.1 c-0.1-0.5-0.2-2.3,0.1-2.6c0.4-0.5,1.5,0.4,1.9-0.1c0.7-0.8-0.5-1.5-0.8-2c0.3,0,0.5-0.1,0.8,0c0-0.1-0.1-0.3-0.1-0.4 c0.5,0.3,0.9-0.3,1.2-0.6c0.3-0.3,0.8-0.7,1-0.9c0.1-0.2,0.3,0.2,0.4-0.1c0,0-0.1-0.3-0.1-0.4c0.2-0.4-0.2-0.8,0.5-1 c0,0.1,0.1,0.4,0.1,0.5c-1.1,0.9,1.1,0.8,1.5,0.7c0.6-0.1,0.7,0.1,1.1-0.3c0.2-0.2-0.2-1.4,0.7-0.6c0-0.2,0-0.3,0-0.5 c-0.2-0.1-0.1-0.1-0.3-0.3c0.5-0.2,0.9,0,1.3-0.3c-0.6-0.4-1.5,0.5-1.9-0.3c-0.4-0.7,0.2-1.2,0.8-1.5c-0.5-0.8-0.9,0.1-1.2,0.5 c-0.7,0.9-0.3,0.8-0.4,1.8c0,0.2-0.6,1.4-0.9,1.3c-0.4-0.1-0.7-1.2-1-1.4c-0.3-0.1-1.5,0.8-1.2-0.8c0.1-0.6,1.1-1,1.6-1.5 c1-1.1,2.6-2.5,4.1-1.6c-0.1,0-0.2,0.1-0.3,0.1c0.4,0.2,2.3,0.3,2.6,0.9c0.4,1-1.2,0.3-1.6,0.4c0.5,0.3,0.5,0.9,1.1,1 c-0.1-0.1-0.1-0.2-0.2-0.3c0.2,0,0.6,0,0.9,0c-0.1-0.1-0.1-0.2-0.2-0.3c0.3-0.3,0.6-0.4,0.9-0.2c0-0.3-0.1-0.6-0.3-0.9 c0.4,0,0.6,0.1,0.8,0.3c-0.1,0-0.2,0-0.3,0c0.4,0.6,1.1-0.3,1.9-0.4c-0.1,0.1-0.1,0.1-0.2,0.2c0.5,0,1.2-0.1,1.6-0.3 c-0.1-0.1-0.2-0.1-0.3-0.2c0.6-0.2,1.5,0.2,2.1,0.5c0-0.1,0.1-0.1,0.1-0.2c-0.7-0.3-1.2-1.5-0.2-1.4c0.5,0,1.4,1.7,1,2.2 c0.4,0,0.5-0.1,0.6-0.5c-0.4-0.4-0.6-0.8-1-1.2c0.1-0.1,0.2-0.1,0.3-0.2c-0.1-0.1-0.1-0.2-0.2-0.2c0.2,0.2,0.4,0.4,0.6,0.6 c-0.1-0.1-0.1-0.2-0.2-0.2c0.4-0.2,0.8-0.2,1.2,0c-0.3-0.2-0.3-0.4-0.5-0.6c0.4-0.1,0.9-0.1,1.3-0.1c-0.1-0.1-0.2-0.1-0.3-0.2 c0.6-0.7,1.8-0.5,2.7-0.6c0.1-0.4,0.5-0.5,0.9-0.3C68.1,25,68,25,67.9,25c0.7,0.2,1.8-0.1,2.3,0.6c-0.2,0.1-0.5,0.3-0.7,0.4 c1.1,0.1,2.1,0.5,3.2,0.4c-0.1-0.1-0.1-0.2-0.2-0.2c1.1,0,1.5,0.7,2.5,1c0-0.1-0.1-0.2-0.1-0.4c0.6,0.2,1.2,0.1,1.8,0.1 c-0.1-0.1-0.3-0.2-0.4-0.3c0.5-0.3,1.7-0.1,2.3,0.1c0.7,0.2,1.4,0.2,2.1,0.4c1.1,0.2,2.5,0.9,3.6,0.7c-0.2-0.1-0.3-0.2-0.5-0.4 c1.8,0.3,2.5,0.3,3.9,1.8c-0.2,0-0.2,0.1-0.5,0.1c0.4,0.2,0.9,0.4,1.2,0.8c-0.6-0.2-1.3,0.2-1.3,0.9c-0.5-0.4-1.1,0-1.6,0 c0,0.9,0.6,0.7,1,1.4c-0.1,0-0.1,0-0.2,0c0.1,0.2,0.2,0.3,0.3,0.5c-0.1,0.1-0.2,0.1-0.3,0.2c0.1,0.1,0.1,0.3,0.2,0.4 c-0.1,0-0.2,0.1-0.3,0.1c0.2,0.4,0,0.4,0,0.7c-0.7-0.7-1.6-1.6-1.8-2.6c0.5-0.2,1-1.7,0.2-1.7c0.2,1-0.4,0.2-0.7,0.3 c-0.4,0.2-1.1,0.3-0.3,0.9c-0.6,0.3-1.3-0.1-2,0c-1.2,0.1-1.2,0.4-1.8,1.7c1.2,0.2,2.2,0.4,2.5,2.1c0.1,0.6,0.1,1.6-0.2,2.1 c-0.4,0.5-0.6,0.3-0.9,0.6c0,0-0.4,0.9-0.4,0.9c0.1,0.5,0.3,0.4,0.6,0.9c1.1,1.9-0.9,1.2-0.5,0.3c-0.2-0.2-0.7-0.8-0.7-0.8 c-0.4-0.2-0.5-0.6-1.1,0c0.4-1.3-0.9-0.4-0.9,0c0,0.9,1.3,0.4,1.6,0.8c-1.4,0.4,0.5,2.1,0.6,2.8c0.2,1.5-0.7,2.5-1.6,3.1 c-0.3,0.2-0.4,0.3-0.8,0.4c-0.1,0,0.1,0.4-0.1,0.4c-0.1,0-0.2-0.3-0.2-0.3c-0.1,0-1-0.5-1,0.7c0,0.8,1.1,1.3,1.3,2.1 c0.2,1.1-0.4,1.4-1,2.1c0-0.5-0.9-1.6-1.4-1.6c0-0.1,0-0.2,0-0.3c-0.1,0-0.2,0-0.3,0c0,0.6-0.1,1.2,0,1.7c0.1,0.4,0.5,0.7,0.7,1.1 c0.4,0.8,0.5,1.3,0.8,2.1c-1.2-0.2-1.1-2-1.8-2.8c0,0.1,0,0.2,0,0.2C75.1,51,75,47.7,74.3,48.1z M53.6,51.4 c-0.1-0.1-0.1-0.1-0.2-0.2C53.5,51.3,53.5,51.4,53.6,51.4z M61.2,39.7c-0.1-0.7-0.4-0.9-0.5-1.5c0.3,0.1,0.3,0,0.5,0 c-0.2-0.4-0.5-0.6-0.5-0.1c-0.1-0.7-0.6-0.8-0.9-1.4c0.1,0,0.2,0,0.3,0c0.2-0.4-0.1-0.3,0.4-0.3c0.1-1-1-0.7-1.3-0.2 C58.7,37,59.4,38,60,38.5C59.1,39.1,60.4,40.4,61.2,39.7z M50.4,24.2c0.4,0.2,1,0.2,1.5-0.1c-0.6-0.2-1.4-0.2-2-0.1 C50.1,24.2,50.2,24.2,50.4,24.2z M51,25c0.1,0,0.3-0.1,0.4-0.1c-0.3-0.1-0.5-0.1-0.8-0.1c0.1,0.3,0.1-0.1,0,0.2 C50.8,24.9,50.9,24.9,51,25z M49.1,24.8c0.1,0,0.2,0.1,0.3,0.1c-0.1,0-0.1,0.1-0.2,0.1c0.7,0.5,0.8-0.4,1.5-0.5 c-0.9-0.3-1.4-0.2-2.2-0.2C48.7,24.5,48.9,24.7,49.1,24.8z M27.1,47.3c0.1,0.1,0,0.4,0.4,0.1C27.4,47.3,27.3,47.3,27.1,47.3z M55.6,24.1c0.3,0.1,0.6,0,0.9-0.1c-0.5,0-0.8,0-1.3,0C55.5,24,55.7,24.2,55.6,24.1z M57.7,26.9c0.4,0.2,0.9,0.4,1.4,0.3 c-2-0.4,1.3-1.7,1.6-1.9c-0.7-0.3-1.8,0.1-2.5,0.5c-0.1,0.2,0,0.1-0.3,0.4c0.1,0,0.1,0,0.2,0C57.7,26.4,57.7,26.6,57.7,26.9z M65.1,24.4c0.5,0.1,1,0.2,1.5,0.2c-0.4-0.6-1.5-0.9-2.1-0.4C64.7,24.1,64.8,24.3,65.1,24.4z M75.7,25.8c0.3-0.1,0.7-0.1,1.1-0.1 c-0.3-0.5-1.3-0.5-1.8-0.4C75.2,25.7,75.4,25.8,75.7,25.8z M67.6,24.6c-0.5-0.2-0.9-0.4-1,0.2C67,24.8,67.5,24.8,67.6,24.6z M76.6,26.1c-0.2,0.1-0.2,0-0.3,0.2c0.3,0.1,0.6,0.1,0.8,0.1C77,26.2,76.8,26.1,76.6,26.1z M5,29.1C5,29.1,5,29.1,5,29.1z M7.7,27 c-0.2-0.1-0.3-0.2-0.6,0.1C7.3,27.1,7.5,27,7.7,27z M82.3,33.9c0.6,0.5,0.9,1.6,1.4,2.3c0-0.1,0-0.2,0-0.3c0.1,0.1,0.2,0.2,0.3,0.2 c-0.3-0.4-0.7-0.7-0.7-1.2c0.2,0,0.3,0.1,0.5,0.1c-0.6-0.6-1.2-1.8-1.8-2C82.1,33.3,82.2,33.4,82.3,33.9z M5.5,28.8 c0,0,0.3,0.1,0.5,0.1c0.1,0.8,1.1-0.1,1.7-0.2c-0.2-0.5-0.7-0.4-1-0.2c0.1-0.1,0.2-0.1,0.2-0.2C6.4,27,5.6,28.5,5,29.1 C5.2,28.9,5.7,28.4,5.5,28.8z M77.6,25.8c0.2,0,0.3,0.1,0.5-0.1c-0.3-0.1-0.7-0.1-1.1-0.1C77.2,25.7,77.3,25.7,77.6,25.8z M85.8,27.1c-0.1-0.1-0.2-0.2-0.3-0.2c0,0-0.1,0.1-0.1,0.1C85.6,27.1,85.7,27,85.8,27.1z M28.5,50.6c0,0,0.1,0.3,0.2-0.2 C28.6,50.3,28.5,50.6,28.5,50.6z M7.1,29.7c-0.3-0.1-0.4-0.2-0.7,0C6.6,29.8,6.8,29.7,7.1,29.7z M9.2,31.6c-0.3,0.1-0.5,0.1-0.5,0.5 c0.2-0.1,0.5-0.2,0.7-0.3C9.3,31.5,9.3,31.7,9.2,31.6z M6.4,30.8c0.2,0,0.3,0.3,0.4,0C6.7,30.7,6.5,30.8,6.4,30.8z"><animateTransform attributeName="transform" type="translate" repeatCount="indefinite" dur="2s" keyTimes="0;1" values="0 0;100 0"/></path></g></svg>
